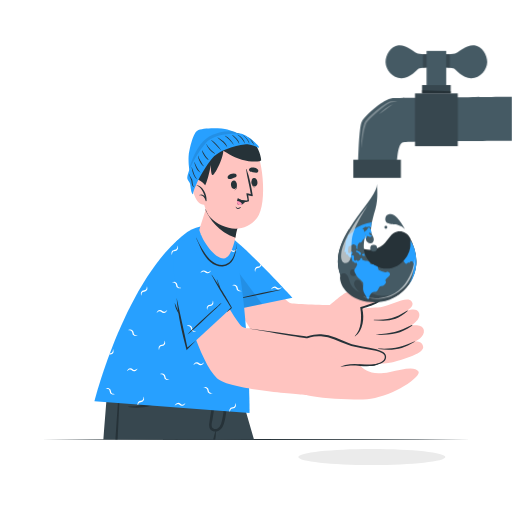
t = 0.00 s
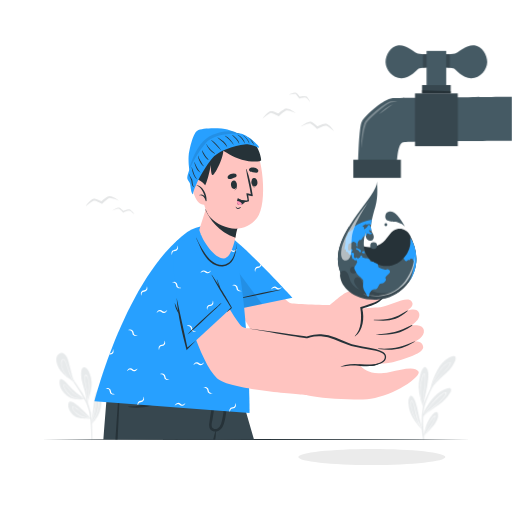
t = 0.19 s
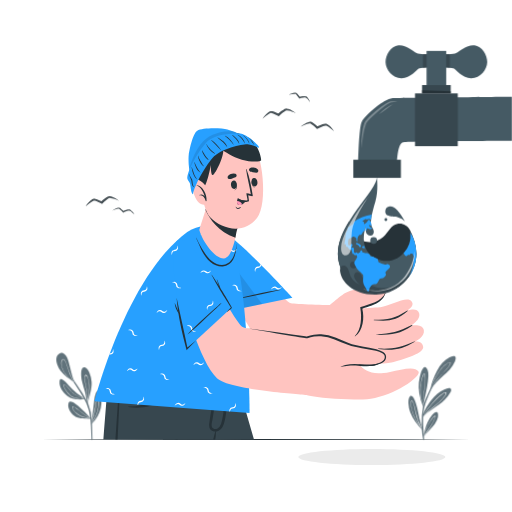
t = 0.56 s
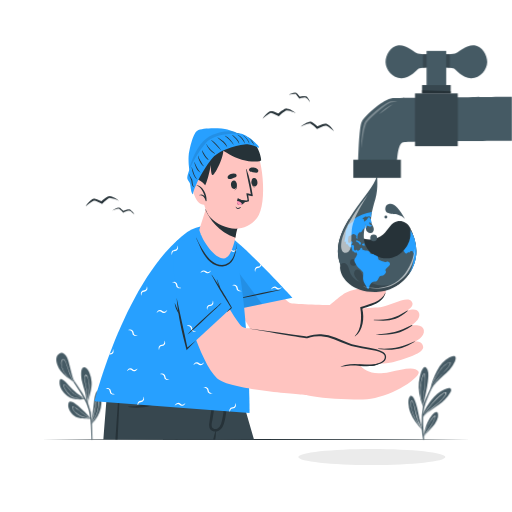
t = 0.75 s
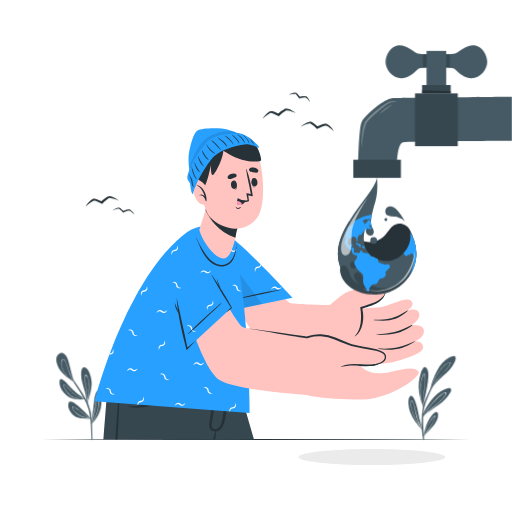
t = 0.94 s
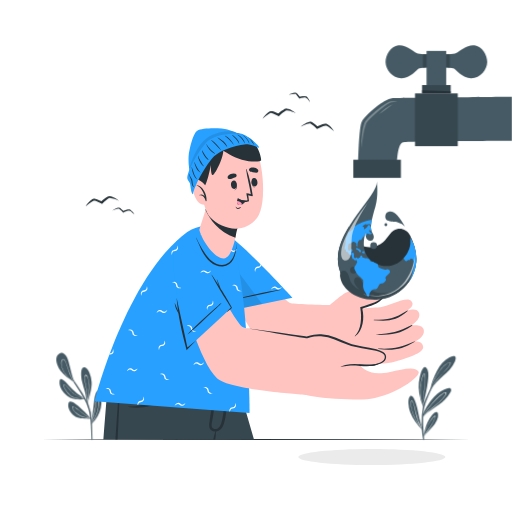
t = 1.31 s

The animated SVG that drew these frames (rendered in a browser with its animation timeline set to each time). Animation: 2 CSS @keyframes rules; one cycle of 1.50 s, repeats indefinitely.

<svg class="animated" id="freepik_stories-world-water-day" xmlns="http://www.w3.org/2000/svg" viewBox="0 0 500 500" version="1.1" xmlns:xlink="http://www.w3.org/1999/xlink" xmlns:svgjs="http://svgjs.com/svgjs"><style>svg#freepik_stories-world-water-day:not(.animated) .animable {opacity: 0;}svg#freepik_stories-world-water-day.animated #freepik--Plant--inject-39 {animation: 1s 1 forwards cubic-bezier(.36,-0.01,.5,1.38) fadeIn;animation-delay: 0s;}svg#freepik_stories-world-water-day.animated #freepik--drop-of-water--inject-39 {animation: 1.5s Infinite  linear floating;animation-delay: 0s;}svg#freepik_stories-world-water-day.animated #freepik--Birds--inject-39 {animation: 1s 1 forwards cubic-bezier(.36,-0.01,.5,1.38) fadeIn;animation-delay: 0s;}            @keyframes fadeIn {                0% {                    opacity: 0;                }                100% {                    opacity: 1;                }            }                    @keyframes floating {                0% {                    opacity: 1;                    transform: translateY(0px);                }                50% {                    transform: translateY(-10px);                }                100% {                    opacity: 1;                    transform: translateY(0px);                }            }        </style><g id="freepik--Shadow--inject-39" class="animable" style="transform-origin: 363.115px 446.285px;"><path d="M434.92,446.29c0,4.34-32.15,7.86-71.8,7.86s-71.81-3.52-71.81-7.86,32.15-7.87,71.81-7.87S434.92,441.94,434.92,446.29Z" style="fill: rgb(235, 235, 235); transform-origin: 363.115px 446.285px;" id="eltc1wnu1fnc8" class="animable"></path></g><g id="freepik--Plant--inject-39" class="animable" style="transform-origin: 249.993px 387.051px;"><path d="M82.66,389.94c-5.71.2-12.08.52-16.81-3.18-4.37-3.42-8.27-8.52-7.69-14.37.17-1.67.55-2.7,2.34-2,2.72,1.08,4.82,4.09,6.71,6.2a58.61,58.61,0,0,0,7.92,7.51c2,1.56,4.23,2.91,6.3,4.42l.78.57.29.22h.16a.28.28,0,0,1,.24.12.32.32,0,0,1-.24.48Z" style="fill: rgb(69, 90, 100); transform-origin: 70.5233px 380.108px;" id="el7rznxx1h46d" class="animable"></path><path d="M82.94,389.56c-5-.09-10.44.14-14.45-3.27a23.31,23.31,0,0,1-4.67-5.66c-.58-.95-2.32-3.77-1.6-4.89,1.31-2,7.29,6.24,8.12,7a24.6,24.6,0,0,0,11.09,5.76l.78.57a27.31,27.31,0,0,1-8.33-3.2c-3.57-2.12-5.55-5.26-8.34-8.2-.6-.64-2.42-2.77-3.1-1.44-.45.87,1.23,3.63,1.59,4.22a23.13,23.13,0,0,0,4.41,5.39c4,3.5,9.4,3.37,14.46,3.58A.3.3,0,0,1,82.94,389.56Z" style="fill: rgb(255, 255, 255); transform-origin: 72.4941px 382.494px;" id="elrwjjsmwi5d" class="animable"></path><path d="M85.81,393.42c0,.22-.09.44-.14.66v0a.19.19,0,0,1-.11.12.25.25,0,0,1-.3-.12.15.15,0,0,1,0-.13l0-.09.06-.2h0s0-.05,0-.07c-1-3.78-1.4-7.71-2.47-11.49-1-3.61-2.28-7.15-3-10.83-.46-2.33-2.07-14,3.06-12.53,2.28.65,3.84,3.94,4.7,5.91A23.89,23.89,0,0,1,89.48,373C89.86,380.14,87.25,386.61,85.81,393.42Z" style="fill: rgb(69, 90, 100); transform-origin: 84.3817px 376.413px;" id="el68qa2exr7jp" class="animable"></path><path d="M87.46,378.91a28.1,28.1,0,0,0-.83-7.91c-.23-.89-1.34-5.18-2.8-5.07-.93.06-1.09,1.91-1.17,2.52-.33,2.59.51,5.24,1,7.77a106,106,0,0,1,1.89,15.56c0,.33-.1.67-.13,1s-.07.55-.11.83a2.4,2.4,0,0,0,0,.28l0,.22a.24.24,0,0,0,.3.12l.09-.64c0,.18,0,.34,0,.52,0,0,0,0,0,0,0-.18.07-.36.1-.54l0-.12c0-.29,0-.58,0-.87A116.48,116.48,0,0,0,87.46,378.91Zm-1.74,11.77c-.14-3.06-.44-6.11-.88-9.13-.34-2.45-.8-4.86-1.32-7.27a25.17,25.17,0,0,1-.65-4.13c-.05-1.06.11-5,2.13-2.56,1.46,1.77,1.82,5.54,2,7.71a38.84,38.84,0,0,1-.14,7.23C86.58,385.26,86.13,388,85.72,390.68Z" style="fill: rgb(255, 255, 255); transform-origin: 85.0325px 380.087px;" id="el635spdjqwbc" class="animable"></path><path d="M88.89,409.09h0l-.21,0c-5.22-.26-12.18.23-16.52-3.23-3.21-2.55-6.36-7.6-5.35-11.87,1.15-4.83,7.67,1,9.39,2.36A159.59,159.59,0,0,1,89,408.83l.07.09v0C89.11,409,89,409.07,88.89,409.09Z" style="fill: rgb(69, 90, 100); transform-origin: 77.8482px 400.599px;" id="el2k0zja0o2qj" class="animable"></path><path d="M89.07,408.94l-.91-.56c-3.43-2.16-6.78-4.48-10-6.95-.82-.62-6.7-5.85-7.58-4-.53,1.13,1.41,3.43,2,4.21a16.15,16.15,0,0,0,4,3.55c3.48,2.17,7.71,2.63,11.65,3.68a5.54,5.54,0,0,1,.55.14l.1.06h0C89,409.07,89.11,409,89.07,408.94Zm-10.34-3a16.33,16.33,0,0,1-4.5-3.05c-.88-.83-4-4-3.15-5.24.44-.68.8-.32,1.63.09a9.4,9.4,0,0,1,1.11.64c.88.57,1.68,1.24,2.5,1.89,1.43,1.15,2.88,2.26,4.37,3.34,2.43,1.77,4.92,3.43,7.47,5C85,407.69,81.72,407.31,78.73,406Z" style="fill: rgb(255, 255, 255); transform-origin: 79.7838px 403.053px;" id="el3tgbcgfa4c4" class="animable"></path><path d="M98.43,398.33a31,31,0,0,1-9,15.64l-.1.06a.26.26,0,0,1-.27-.1.22.22,0,0,1,0-.3l.26-.27c.87-7.1,1.82-14.16,2.55-21.28.17-1.68,1.49-12.36,4.77-10.62,2,1.07,2.16,5.45,2.33,7.42A31.26,31.26,0,0,1,98.43,398.33Z" style="fill: rgb(69, 90, 100); transform-origin: 94.0558px 397.653px;" id="el5uij52ls35a" class="animable"></path><path d="M96.53,388.82c-.18-.6-.49-1.21-1.15-.79-1.27.79-1.78,5.82-2,7.21-.88,5.72-2.23,11.23-3.61,16.84-.12.47-.23.94-.35,1.42l-.32.43a.22.22,0,0,0,.27.09,1,1,0,0,1,0-.14l.43-.57h0A36.61,36.61,0,0,0,95,403.22a35,35,0,0,0,1.52-7C96.79,394,97.2,391,96.53,388.82Zm-6.7,24.1c-.06.1-.13.18-.2.28q.11-.29.18-.57a104.22,104.22,0,0,0,3.2-13c.38-2.24.62-4.5,1.08-6.72.19-.94.65-3.62,1.43-4.05s.76.61.84,1.21c.06.43.06,1.22.07,1.63A36,36,0,0,1,89.83,412.92Z" style="fill: rgb(255, 255, 255); transform-origin: 92.9968px 400.963px;" id="el0iijpais768v" class="animable"></path><path d="M90.34,429.28h-1l-.06-2.75c-.13-3.71-.28-7.42-.5-11.13-.12-2.12-.28-4.22-.5-6.3a1.48,1.48,0,0,1,0-.21c0-.17,0-.34-.07-.51a5.17,5.17,0,0,0-.07-.55,44.89,44.89,0,0,0-3.58-13.64c-.67-1.44-1.39-2.85-2.15-4.25l-.23-.4a.27.27,0,0,0-.06-.1c-.07-.15-.15-.28-.23-.42s-.11-.2-.18-.31c-2.41-4.25-5.18-8.31-7.8-12.41-.75-1.16-1.5-2.34-2.24-3.52a2.39,2.39,0,0,1-.13-.21c-.06-.08-.11-.17-.17-.26-3.29-5.2-6.53-10.44-9.95-15.54-.13-.18.18-.35.3-.17,2.31,3.39,4.7,6.71,7.08,10.06.31.44.62.9.94,1.34.63.88,1.25,1.76,1.87,2.65,1.24,1.77,2.46,3.54,3.66,5.34a149.41,149.41,0,0,1,9.61,15.55c.21.41.4.82.6,1.23s.25.52.35.77.28.6.41.9a48.1,48.1,0,0,1,3.51,16.45c0,.39.06.79.08,1.19,0,.17,0,.36,0,.55s0,.19,0,.29,0,.25,0,.38h0v.28c0,.34,0,.67.05,1,.15,3.71.25,7.42.33,11.12C90.25,426.91,90.3,428.09,90.34,429.28Z" style="fill: rgb(69, 90, 100); transform-origin: 75.8644px 392.902px;" id="elp8hz3kade2c" class="animable"></path><path d="M59.17,362.07c-2.86-3.84-6.53-11.78-2.31-15.9a4.48,4.48,0,0,1,6-.44c2.23,1.61,3.23,4.65,4,7.17,1.93,6.73,3.21,13.58,5.62,20.18,0,0,.2.56.26.7s-.17.2-.22.06l-.24-.64C67.65,369.9,62.56,366.63,59.17,362.07Z" style="fill: rgb(69, 90, 100); transform-origin: 63.8484px 359.35px;" id="ellbqlnn05b5" class="animable"></path><path d="M72.44,373.09l-.07-.11a48.77,48.77,0,0,1-2.68-5,97.62,97.62,0,0,1-4.11-11c-.46-1.44-2.51-8.51-5-5.69-1.07,1.19-.92,3.29-.75,4.74a17.86,17.86,0,0,0,2.2,6.62c2.27,4.08,5.79,7.17,9.49,9.92L72,373c0,.06.07.11.1.18l.07.11a.13.13,0,0,0,.06.05.17.17,0,0,0,.23-.09A.22.22,0,0,0,72.44,373.09Zm-1.12-.78a38,38,0,0,1-8-8.07,20.46,20.46,0,0,1-2.62-5.35,16.26,16.26,0,0,1-.56-2.6,10.92,10.92,0,0,1-.12-2c.05-1.45.65-3,1.51-3.19,1.06-.19,1.41.43,2.11,1.65a12.49,12.49,0,0,1,.63,1.27c.47,1.09.83,2.23,1.19,3.35.59,1.87,1.19,3.73,1.87,5.57.45,1.25.93,2.49,1.47,3.7a49.27,49.27,0,0,0,3.13,6.09Z" style="fill: rgb(255, 255, 255); transform-origin: 66.0885px 361.994px;" id="el4jdkezdqkjf" class="animable"></path><path d="M417.83,372.82c-.48,3.81-1.2,7.59-2,11.34-.43,2.14-.89,4.27-1.32,6.41-.48,2.35-1.18,4.74-.54,7.12h0a1.35,1.35,0,0,1,0,.33l0,0a.28.28,0,0,1-.49-.08,1.24,1.24,0,0,1,0-.16l0-.05a9.08,9.08,0,0,1-.82-2,50.46,50.46,0,0,1-1.9-5.51,48.24,48.24,0,0,1-1.85-11.76A40.16,40.16,0,0,1,410,367.93c.68-2.76,1.64-6.89,3.71-9,1.87-1.91,3.43,1.15,4,2.71C418.86,365.15,418.27,369.21,417.83,372.82Z" style="fill: rgb(69, 90, 100); transform-origin: 413.636px 378.227px;" id="elkovhfl6qv1n" class="animable"></path><path d="M414.41,364.73c-1.39,0-2.4,4.49-2.89,6.43a38.78,38.78,0,0,0-1.19,9.35,50.24,50.24,0,0,0,2.88,16.61c.07.21.14.44.22.65l0,.05a.83.83,0,0,0,0,.15.29.29,0,0,0,.5.09c-.09-.47-.16-.93-.22-1.4s-.09-.84-.12-1.26c-.38-4.56.28-9.22.85-13.75C415.19,376.34,416.26,364.74,414.41,364.73Zm-1,31.57c.07.62.17,1.23.29,1.83-.14-.44-.29-.88-.42-1.33a55.35,55.35,0,0,1-2.62-14.65,39.91,39.91,0,0,1,.61-8.38,37.84,37.84,0,0,1,1.08-4.38c.2-.6,1.21-4.36,2.06-4.17.61.13.75,3.51.76,3.58,0,.68,0,1.36,0,2,0,1.4-.11,2.8-.23,4.19-.26,3-.7,6-1.06,9A52.18,52.18,0,0,0,413.41,396.3Z" style="fill: rgb(255, 255, 255); transform-origin: 412.883px 381.449px;" id="el5153oy57r25" class="animable"></path><path d="M439.71,383.35c-2.55,5-6.85,8.79-11.28,12-2.38,1.75-4.84,3.39-7.26,5.08a39.67,39.67,0,0,0-6.27,4.82l-.24.26a10.59,10.59,0,0,0-1.3,1.79.14.14,0,0,1-.12.08,1.43,1.43,0,0,1-.08.22.05.05,0,0,1-.1,0l0-.25v0a.16.16,0,0,1,0-.19.59.59,0,0,0,0-.08,2,2,0,0,1,0-.24c.72-5.82,4.79-11.7,8.23-16.18s7.69-8.44,13-10.49c1.34-.51,4.38-1.93,5.73-.84S440.26,382.29,439.71,383.35Z" style="fill: rgb(69, 90, 100); transform-origin: 426.846px 393.289px;" id="elqh4yfs0v27" class="animable"></path><path d="M435.77,383.37c-1.21-1.21-4.78,1.78-5.67,2.48a59.7,59.7,0,0,0-7.39,7.18,53.21,53.21,0,0,0-9.43,13.65h0l-.12.16c0,.09,0,.17,0,.25a.3.3,0,0,0,0,.08.16.16,0,0,0,0,.2c.07-.07.12-.15.18-.21.44-.55.91-1.08,1.39-1.6l.24-.26a116.72,116.72,0,0,1,11-9.75,54.51,54.51,0,0,0,7.35-7.14C433.85,387.74,436.79,384.39,435.77,383.37ZM434.66,386c-3,5-8.23,8.64-12.66,12.28a60.4,60.4,0,0,0-8.4,8A56.7,56.7,0,0,1,422.32,394a76,76,0,0,1,6-6.17,30.15,30.15,0,0,1,3.64-2.91,11.88,11.88,0,0,1,2.46-1.33C436.11,383.11,435.17,385.18,434.66,386Z" style="fill: rgb(255, 255, 255); transform-origin: 424.554px 395.227px;" id="el6vxkchjh2rn" class="animable"></path><path d="M412.55,419.21a.28.28,0,0,1-.26.14l.07.09a.09.09,0,0,1,0,.13.08.08,0,0,1-.12,0c-4.72-4.8-9.26-10.63-11.61-17a26.37,26.37,0,0,1-1.69-8.37c-.05-2-.15-5.9,1.52-7.33,3.37-2.87,6.45,9.3,6.9,11.13.84,3.35,1.39,6.76,2.16,10.11.85,3.68,2,7.29,3.06,10.89A.23.23,0,0,1,412.55,419.21Z" style="fill: rgb(69, 90, 100); transform-origin: 405.756px 403.016px;" id="elg6mj8nvbl2n" class="animable"></path><path d="M412.55,419.2c-.18-.31-.36-.61-.53-.93A57,57,0,0,1,406,401.92a52,52,0,0,0-2.24-8.51c-.28-.67-1.12-3.27-2.23-2-.58.69-.1,5.6.13,6.87a35.76,35.76,0,0,0,2.74,8.36,59.22,59.22,0,0,0,7.73,12.55l.26.34a.09.09,0,0,0,0-.13l-.06-.08A.31.31,0,0,0,412.55,419.2Zm-6.84-10.45a41.73,41.73,0,0,1-3.24-8.11,30.34,30.34,0,0,1-.71-3.41,19.32,19.32,0,0,1-.23-2.72c0-2.22.2-2.8.57-2.88s.55.2,1.2,1.52a14.53,14.53,0,0,1,.95,2.71c.34,1.31.65,2.63.93,3.95.57,2.65,1.11,5.32,1.88,7.91a43.68,43.68,0,0,0,4.69,10.63A67.42,67.42,0,0,1,405.71,408.75Z" style="fill: rgb(255, 255, 255); transform-origin: 406.902px 405.298px;" id="elp46l23sk5vd" class="animable"></path><path d="M427.68,407.54a16.54,16.54,0,0,1-3.09,6.43c-2.8,3.87-6.38,7.08-9.44,10.74-.45.54-.9,1.1-1.33,1.67-.05.06-.4.87-.39.8s.05-.32.15-.84h0c.5-2.56,2.1-10.29,4.11-14.25a34.16,34.16,0,0,1,4.47-7c.86-1,2.9-3.1,4.43-2.64S427.92,406.31,427.68,407.54Z" style="fill: rgb(69, 90, 100); transform-origin: 420.637px 414.785px;" id="eler0scbcpwb" class="animable"></path><path d="M425.19,406c-1.64-1-5.86,6.52-6.43,7.5A47.56,47.56,0,0,0,414,425c-.14.45-.25.9-.37,1.36l-.16.84s.36-.73.4-.8l.22-.3,1.11-1.37c1.83-2.74,3.72-5.46,5.5-8.25a44.68,44.68,0,0,0,3.41-6.27C424.27,409.7,425.91,406.42,425.19,406Zm-.47,2.12c-2.33,6.56-7.08,11.73-10.71,17.56l-.18.28.15-.51a54.79,54.79,0,0,1,3.85-9.58,53.57,53.57,0,0,1,3.24-5.4,26.65,26.65,0,0,1,2-2.81c.34-.37,1.3-1.35,1.63-1.19S424.87,407.67,424.72,408.1Z" style="fill: rgb(255, 255, 255); transform-origin: 419.421px 416.554px;" id="eln7pjvotnf1f" class="animable"></path><path d="M444.13,353.39c-4.87,11.18-17.64,16.39-23.18,27.17,0,0,0,0,0,.05-.17.33-.33.66-.49,1a.22.22,0,0,1-.37.06.16.16,0,0,1,0-.18l.12-.25c.86-6.72,3.62-13.64,6.83-19.57,2.8-5.16,6.63-10,11.93-12.69,1.31-.67,3.86-2.09,5.32-1S444.73,352,444.13,353.39Z" style="fill: rgb(69, 90, 100); transform-origin: 432.551px 364.664px;" id="elv8hw4hpybor" class="animable"></path><path d="M439.75,353.87c-.62-.46-1.56.09-2.09.37a18.66,18.66,0,0,0-3.69,2.52,30.7,30.7,0,0,0-5.89,7,63.33,63.33,0,0,0-6.95,14.07c-.37,1.12-.69,2.25-1,3.41,0,.14-.06.28-.1.42a.23.23,0,0,0,.37-.05c.15-.34.31-.65.46-1l.05-.09a37.15,37.15,0,0,1,3.47-6.37,87,87,0,0,1,7.29-8.64C432.7,364.44,441.89,355.43,439.75,353.87Zm-.78,2.58c-1.48,2.63-3.77,4.78-5.78,7s-4.06,4.49-6,6.77a42.19,42.19,0,0,0-4.26,5.82,32.86,32.86,0,0,0-2.67,5.38,46,46,0,0,1,1.91-5.59s0,0,0-.07a83.37,83.37,0,0,1,4.72-9.4.67.67,0,0,0,.06-.12,38.73,38.73,0,0,1,5.39-7.51,21.67,21.67,0,0,1,3.83-3.26c1.6-1,3-1.71,3.4-1.2S439.41,355.68,439,356.45Z" style="fill: rgb(255, 255, 255); transform-origin: 430.051px 367.712px;" id="elxrg5yqqayyd" class="animable"></path><path d="M427.13,366.49c-1.46,3.16-2.86,6.35-4.24,9.56-.66,1.5-1.3,3-1.94,4.5l-.05.09-.69,1.63c-2.11,4.91-4.43,9.93-5.72,15.13a45,45,0,0,0-1.16,8.4c0,.29,0,.58-.05.88h0c0,.16,0,.32,0,.48a2.44,2.44,0,0,0,0,.27c-.09,2.45-.05,4.91,0,7.3.07,3.34.35,6.65.67,10a1.5,1.5,0,0,0,0,.29c0,.15,0,.3,0,.45l0,.23,0,.42c.11,1.07.21,2.13.29,3.2h-1a64.55,64.55,0,0,1-1.23-9.84,1.55,1.55,0,0,1,0-.21q0-.48-.06-1c0-.4,0-.79,0-1.19,0-1-.06-1.9-.08-2.84a70.08,70.08,0,0,1,1.17-16.49c0-.15.07-.29.11-.44a.65.65,0,0,1,0-.19c0-.1,0-.21.07-.32l.13-.5c.08-.3.17-.6.26-.9l.08-.26a107.47,107.47,0,0,1,5.62-13.58c.37-.8.75-1.6,1.13-2.4l.63-1.32,1-2s0,0,0-.07c1.56-3.14,3.18-6.25,4.72-9.4C427,366.23,427.2,366.34,427.13,366.49Z" style="fill: rgb(69, 90, 100); transform-origin: 419.468px 397.813px;" id="elsbfpx4nj2o" class="animable"></path></g><g id="freepik--Table--inject-39" class="animable" style="transform-origin: 249.995px 429.28px;"><polygon points="459.39 429.28 407.05 429.52 354.7 429.61 250 429.78 145.3 429.61 92.95 429.53 40.6 429.28 92.95 429.04 145.3 428.95 250 428.78 354.7 428.95 407.05 429.04 459.39 429.28" style="fill: rgb(38, 50, 56); transform-origin: 249.995px 429.28px;" id="el959gdwwyefl" class="animable"></polygon></g><g id="freepik--Character--inject-39" class="animable" style="transform-origin: 253.097px 277.327px;"><path d="M210,251.72c10.83,29.52,38.87,86.77,59.69,95.46,17.67,7.37,59.84,8.27,72.43,7.72,6.66-.29-5-56.93-12.12-56.81-7.31.12-40.67-.86-45.9-1.86s-33.88-36.27-51.73-55C209.84,217.71,201.1,227.54,210,251.72Z" style="fill: rgb(255, 196, 192); transform-origin: 275.336px 291.415px;" id="elv4nzdjbikph" class="animable"></path><path d="M333.63,354.45c6.72.74,38.23,1.62,46.93-.13s33.37-8.62,32.7-15.42-8.05-5.36-8.05-5.36,10-4.55,8.66-11.33-12.7-4.18-12.7-4.18,9.88-5.42,8.11-12.09-12.82-2.13-12.82-2.13,9.27-4.53,5.5-9.42c-4.54-5.87-20.69,4.41-30.44,5.63-2.22.28-45.28,2.4-45.28,2.4Z" style="fill: rgb(255, 196, 192); transform-origin: 370.117px 323.966px;" id="el8boll3z5nbq" class="animable"></path><path d="M397.42,303.44c-11.89,7.53-18.4,8.77-32.26,8.79-.27,0-.33.4-.05.43,13.58,1.21,22,.84,32.7-8.67C398.34,303.53,398,303.08,397.42,303.44Z" style="fill: rgb(38, 50, 56); transform-origin: 381.5px 308.232px;" id="elty1mncz7w0g" class="animable"></path><path d="M402.1,317.41c-13,6.75-20.08,8.15-34.59,9.25-.21,0-.2.36,0,.36,14.33.12,22.69-.45,34.83-8.9C402.89,317.74,402.7,317.1,402.1,317.41Z" style="fill: rgb(38, 50, 56); transform-origin: 385.011px 322.18px;" id="elbl5gwsnemcd" class="animable"></path><path d="M404.47,333.57c-13.09,5.62-20.75,7.49-35,6.74a.26.26,0,0,0-.05.52c14.43,2.18,24-.09,35.16-6.85C405.36,333.52,405.29,333.21,404.47,333.57Z" style="fill: rgb(38, 50, 56); transform-origin: 387.155px 337.522px;" id="elu45ot2on0x" class="animable"></path><path d="M317.39,302.27s12.9-12,19.73-16.06,37.83-9.71,39.44-3.08c2.07,8.55-15.18,15.35-24.06,17.57,0,0,4.81,19.79-6.52,27.35S317.39,302.27,317.39,302.27Z" style="fill: rgb(255, 196, 192); transform-origin: 347.06px 304.623px;" id="elpl3xumgv4zo" class="animable"></path><path d="M376.36,285.67c-3.74,9.16-15.59,11.33-24.05,14.13a.82.82,0,0,0-.44,1.27c1.47,8.42,1.08,20.74-5.34,27.09a.2.2,0,0,0,.26.31c7.81-5.87,9.18-17.94,7-27.07,8.72-2.74,20.5-5.43,22.67-15.7C376.46,285.64,376.38,285.61,376.36,285.67Z" style="fill: rgb(38, 50, 56); transform-origin: 361.46px 307.077px;" id="elv6zu9gtd3we" class="animable"></path><path d="M228,302.72l57.53-12s-40.5-44.51-60.72-59.87c-21.07-16-30.37-12.62-18.24,20.26C218.79,284.2,228,302.72,228,302.72Z" style="fill: rgb(39, 160, 255); transform-origin: 243.354px 262.14px;" id="elgz3zagngzck" class="animable"></path><path d="M234.54,283.83a3,3,0,0,1-1.29-.45,2.42,2.42,0,0,1-1.12-2.13,3.32,3.32,0,0,0-2.09-3,3.39,3.39,0,0,0-1.74-.1,15.33,15.33,0,0,0-1.61.33c.55.12,1.06.19,1.61.29a3.42,3.42,0,0,1,1.32.41,2.48,2.48,0,0,1,1.18,2.07,3.25,3.25,0,0,0,2,3,3,3,0,0,0,1.74.19c.55-.13,1.06-.19,1.58-.32A11.63,11.63,0,0,0,234.54,283.83ZM203.5,234a2.77,2.77,0,0,1-1.33-.45,2.55,2.55,0,0,1-.66-.65c.07.51.15,1.05.26,1.61a3.25,3.25,0,0,0,1.73.14,12.54,12.54,0,0,0,1.57-.33A14.57,14.57,0,0,0,203.5,234Zm50.9,24a3,3,0,0,1-.39,1.17,2.41,2.41,0,0,1-2.06,1.2,3.19,3.19,0,0,0-3,2,2.55,2.55,0,0,0-.16,1.73c.09.54.16,1.06.28,1.57a13.23,13.23,0,0,0,.33-1.57,3,3,0,0,1,.45-1.29A2.39,2.39,0,0,1,252,261.7a3.26,3.26,0,0,0,3-2.09,2.69,2.69,0,0,0,.16-.89ZM230,244.12a2.88,2.88,0,0,1-1.23.6,2.37,2.37,0,0,1-2.28-.7,3.28,3.28,0,0,0-3.57-.61,3.07,3.07,0,0,0-1.32,1.16c-.3.45-.64.87-.9,1.35.48-.29.9-.61,1.35-.9a2.59,2.59,0,0,1,1.22-.64,2.42,2.42,0,0,1,2.32.57,3.17,3.17,0,0,0,3.5.74,3.22,3.22,0,0,0,1.39-1.12c.29-.45.61-.87.87-1.36C230.83,243.51,230.41,243.83,230,244.12Zm43.85,36.78a2.76,2.76,0,0,1-1.22.61,2.37,2.37,0,0,1-2.28-.7,3.29,3.29,0,0,0-3.57-.61,3.07,3.07,0,0,0-1.32,1.16c-.3.45-.64.87-.91,1.35.49-.29.91-.61,1.36-.9a2.54,2.54,0,0,1,1.22-.64,2.43,2.43,0,0,1,2.32.57,3.17,3.17,0,0,0,3.5.74,3.22,3.22,0,0,0,1.39-1.12c.29-.46.61-.88.87-1.36C274.69,280.3,274.27,280.62,273.81,280.9Z" style="fill: rgb(255, 255, 255); transform-origin: 238.36px 258.696px;" id="ellptmnu75zg" class="animable"></path><path d="M229.84,292c1.34-.45,2.74-.7,4.11-1l4.22-1c2.85-.67,5.71-1.29,8.57-1.9,5.72-1.21,11.44-2.44,17.18-3.56,1.58-.3,3.16-.6,4.74-.87s3.36-.44,5-.72c.11,0,.12.14,0,.16-1.4.34-2.79.8-4.19,1.15s-2.89.7-4.35,1q-4.28.95-8.58,1.83c-5.64,1.15-11.28,2.32-16.95,3.35l-4.74.85c-1.66.3-3.33.7-5,.85C229.8,292.17,229.75,292,229.84,292Z" style="fill: rgb(38, 50, 56); transform-origin: 251.768px 287.547px;" id="elxa3mibsfazn" class="animable"></path><g id="elyd2qrrt89p"><path d="M255.93,296.91,228,302.72s-9.23-18.52-21.44-51.6c-5.14-14-6.43-22.59-4.59-26.69Z" style="opacity: 0.1; transform-origin: 228.553px 263.575px;" class="animable"></path></g><path d="M248,429.28H159.13c-.73-2.86-1.44-5.68-2.15-8.45-.81-3.18-1.61-6.29-2.37-9.32-.17-.67-.35-1.35-.52-2l-1.72-6.78c-.34-1.34-.68-2.65-1-4s-.67-2.63-1-3.9c-.09-.34-.17-.68-.26-1l-.27-1.09c-.11-.45-.22-.88-.33-1.31v0c-.13-.46-.24-.91-.35-1.36-.23-.85-.44-1.7-.64-2.52-.32-1.22-.62-2.41-.92-3.57-.12-.5-.26-1-.38-1.51-.21-.81-.42-1.59-.61-2.37l-.38-1.52c-.53-2-1-3.95-1.46-5.74-.13-.47-.24-.94-.36-1.39-.19-.77-.39-1.52-.57-2.24-.12-.45-.23-.88-.33-1.31-.4-1.53-.76-2.93-1.06-4.16-.09-.32-.17-.64-.25-.94-.2-.81-.39-1.53-.55-2.17-.07-.26-.12-.51-.19-.74s-.13-.49-.18-.7-.08-.32-.12-.45-.11-.43-.15-.61-.05-.19-.07-.27c-.14-.53-.2-.8-.2-.8h86.46s2.84,9.81,7.4,25.64c.92,3.22,1.93,6.7,3,10.39C240.61,403.64,244.15,416,248,429.28Z" style="fill: rgb(55, 71, 79); transform-origin: 194.37px 393.17px;" id="elgonuowh774" class="animable"></path><path d="M173.67,429.28h-2.21q-4.94-20.41-9.56-40.9-1.11-5-2.21-10c-.06-.31-.13-.62-.2-.93a.13.13,0,0,1,.26-.07l.09.3q1.5,5.35,3,10.73Q168.45,408.79,173.67,429.28Z" style="fill: rgb(38, 50, 56); transform-origin: 166.578px 403.28px;" id="els551sliswne" class="animable"></path><path d="M224.38,357.06l-3.81,19.1-3.13,15.67-5.33,26.7-.55,2.73-.91,4.56-.69,3.46H159.12c-.72-2.87-1.44-5.69-2.14-8.45-.81-3.18-1.61-6.29-2.37-9.32-.17-.67-.35-1.35-.52-2l-1.72-6.78c-.34-1.34-.68-2.65-1-4s-.67-2.63-1-3.9c-.09-.34-.17-.68-.26-1l-.27-1.09c-.11-.45-.22-.88-.33-1.31v0c-.13-.46-.24-.91-.35-1.36-.23-.85-.44-1.7-.64-2.52-.32-1.22-.62-2.41-.92-3.57-.13-.52-.26-1-.38-1.51-.21-.81-.42-1.59-.61-2.37l-.38-1.52c-.53-2-1-3.95-1.46-5.74-.13-.47-.24-.94-.36-1.39-.19-.77-.39-1.52-.57-2.24-.12-.45-.23-.88-.33-1.31-.4-1.53-.76-2.93-1.06-4.16-.09-.32-.17-.64-.25-.94-.2-.81-.39-1.53-.55-2.17-.07-.26-.12-.51-.19-.74s-.13-.49-.18-.7-.08-.32-.12-.45-.11-.43-.15-.61-.05-.19-.07-.27c-.14-.53-.2-.8-.2-.8Z" style="fill: rgb(38, 50, 56); transform-origin: 182.56px 393.17px;" id="elzy5p5puewac" class="animable"></path><path d="M224.39,357v0c0,.47-.36,5.63-1.19,13.49-.24,2.3-.52,4.82-.84,7.52-.51,4.27-1.14,9-1.92,13.95-1.33,8.68-3.06,18.14-5.31,27.4-.8,3.33-1.68,6.63-2.61,9.86l-111.61,0c1.32-17,2.53-32.39,3.48-44.52,1.34-17.06,2.2-27.74,2.2-27.74l101.23,0Z" style="fill: rgb(55, 71, 79); transform-origin: 162.65px 393.09px;" id="elv01ug9kebci" class="animable"></path><path d="M224.16,367.28c-.13,4-.3,8-.55,12-.27,4.31-.67,8.61-1.23,12.91,0,.16,0,.32-.06.48-.53,4-1.12,8-1.81,12.05-.64,3.74-1.11,7.77-2.77,11.22a11,11,0,0,1-2.61,3.53,7.69,7.69,0,0,1-3.57,1.84,4.8,4.8,0,0,1-.66.12h-.19a.25.25,0,0,1,.12.23c-.05,1.34,0,2.7-.16,4,0,.06,0,.11,0,.17-.14,1.16-.35,2.31-.56,3.46h-1.92s0,0,0-.07c.33-1.26.62-2.53.93-3.81s.77-2.56,1.07-3.88a.27.27,0,0,1,.09-.12,5.94,5.94,0,0,1-5.76-3.62,10.33,10.33,0,0,1-.09-5.24c.35-2.29.68-4.57,1-6.86.65-4.19,1.5-8.35,2.24-12.52.11-.63.23-1.28.34-1.91,1.5-8.49,3.06-17,4.94-25.41.07-.35.15-.7.23-1s.42-.17.4.06c-.05.56-.11,1.13-.18,1.7-.33,3.23-.71,6.45-1.16,9.65-.54,3.78-.91,7.57-1.44,11.34-.18,1.28-.36,2.57-.55,3.85-.87,6.2-1.77,12.4-2.83,18.58-.49,2.87-2.28,8,1.85,8.91a4.27,4.27,0,0,0,2.8-.35,8.77,8.77,0,0,0,3.84-4.85c1.17-3.29,1.59-6.92,2.2-10.34q1-5.67,1.8-11.35v0q1-7.1,2.11-14.19l1.14-7.23.54-3.34C223.79,367,224.16,367,224.16,367.28Z" style="fill: rgb(38, 50, 56); transform-origin: 214.148px 396.983px;" id="ely8maxjtr6eo" class="animable"></path><path d="M125.4,397a56.58,56.58,0,0,0,13.76-1.85c2.08-.54,4.13-1.2,6.16-1.87a16,16,0,0,0,5.56-2.79c3.13-2.7,4.59-6.95,5.94-10.72a101.25,101.25,0,0,0,3.61-13c0-.22.37-.15.38.06a50.62,50.62,0,0,1-1.88,14.78c-1.12,4.08-2.63,8.64-5.93,11.5-3.47,3-8.18,4.06-12.62,4.61a57.94,57.94,0,0,1-15-.21A.25.25,0,0,1,125.4,397Z" style="fill: rgb(38, 50, 56); transform-origin: 142.978px 382.372px;" id="elh1rq8dmh45a" class="animable"></path><path d="M117.66,366.83q-.36,9.38-.78,18.75-1,21.85-2.11,43.7h-2.09q1.42-21.9,3-43.77.7-9.35,1.42-18.69A.27.27,0,0,1,117.66,366.83Z" style="fill: rgb(38, 50, 56); transform-origin: 115.17px 397.912px;" id="el2rlipduqmxy" class="animable"></path><path d="M243.61,403.25,92.2,391.77s30.46-120.72,90.61-165.1c15.37-11.34,32.2-4.06,39.78,4.41C241.83,252.61,244.06,402.77,243.61,403.25Z" style="fill: rgb(39, 160, 255); transform-origin: 167.93px 312.048px;" id="elw2uxsvma3t" class="animable"></path><path d="M175.59,280.86a2.88,2.88,0,0,1-1.29-.45,2.38,2.38,0,0,1-1.12-2.13,3.12,3.12,0,0,0-3.84-3,15.09,15.09,0,0,0-1.6.32c.54.13,1.06.19,1.6.3a3.26,3.26,0,0,1,1.33.41,2.48,2.48,0,0,1,1.18,2.06,3.26,3.26,0,0,0,2,3,3.11,3.11,0,0,0,1.74.19c.55-.13,1.06-.19,1.57-.33A12.83,12.83,0,0,0,175.59,280.86Zm58.95,3a3,3,0,0,1-1.29-.45,2.42,2.42,0,0,1-1.12-2.13,3.32,3.32,0,0,0-2.09-3,3.39,3.39,0,0,0-1.74-.1,15.33,15.33,0,0,0-1.61.33c.55.12,1.06.19,1.61.29a3.42,3.42,0,0,1,1.32.41,2.48,2.48,0,0,1,1.18,2.07,3.25,3.25,0,0,0,2,3,3,3,0,0,0,1.74.19c.55-.13,1.06-.19,1.58-.32A11.63,11.63,0,0,0,234.54,283.83ZM206.2,383.77a2.87,2.87,0,0,1-1.31-.45,2.46,2.46,0,0,1-1.14-2.13,3.21,3.21,0,0,0-2.09-3,3.32,3.32,0,0,0-1.73-.1c-.51.1-1.06.17-1.57.3a12.44,12.44,0,0,0,1.57.31,3.43,3.43,0,0,1,1.31.42,2.44,2.44,0,0,1,1.23,2.06,3.17,3.17,0,0,0,2,3,3,3,0,0,0,1.77.2c.51-.12,1-.2,1.58-.32C207.23,383.93,206.71,383.87,206.2,383.77ZM203.5,234a2.77,2.77,0,0,1-1.33-.45,2.56,2.56,0,0,1-1.12-2.12,3.14,3.14,0,0,0-2.06-2.93,3,3,0,0,0-1.77-.13c-.52.1-1.06.17-1.58.32.52.13,1.06.19,1.58.33a3.1,3.1,0,0,1,1.32.39,2.47,2.47,0,0,1,1.22,2.05,3.31,3.31,0,0,0,2,3,3.25,3.25,0,0,0,1.78.16,12.54,12.54,0,0,0,1.57-.33A14.57,14.57,0,0,0,203.5,234ZM164,370.52a3.27,3.27,0,0,1-1.32-.44,2.46,2.46,0,0,1-1.12-2.13,3.24,3.24,0,0,0-2.09-3,3.42,3.42,0,0,0-1.75-.13c-.54.13-1.06.19-1.57.33a13.21,13.21,0,0,0,1.57.31,2.83,2.83,0,0,1,1.33.42,2.46,2.46,0,0,1,1.22,2.06,3.18,3.18,0,0,0,2,3,3.08,3.08,0,0,0,1.76.17c.52-.1,1-.17,1.58-.33C165,370.69,164.5,370.62,164,370.52Zm-53.21,14.09a3.27,3.27,0,0,1-1.32-.44,2.49,2.49,0,0,1-1.12-2.13,3.22,3.22,0,0,0-2.09-3,3.39,3.39,0,0,0-1.74-.13c-.55.13-1.06.19-1.58.33a11.62,11.62,0,0,0,1.58.31,2.94,2.94,0,0,1,1.32.42,2.47,2.47,0,0,1,1.23,2.06,3.17,3.17,0,0,0,2,3,3.09,3.09,0,0,0,1.76.17,13.93,13.93,0,0,0,1.58-.33C111.8,384.78,111.29,384.72,110.77,384.61Zm79.38-61.24a3.12,3.12,0,0,1-1.29-.42,2.44,2.44,0,0,1-1.12-2.12,3.26,3.26,0,0,0-2.09-3,2.93,2.93,0,0,0-1.74-.13c-.55.13-1.06.19-1.61.32a11.46,11.46,0,0,0,1.61.32,3.25,3.25,0,0,1,1.32.39,2.47,2.47,0,0,1,1.19,2.06,3.28,3.28,0,0,0,2,3,2.93,2.93,0,0,0,1.74.16,15.22,15.22,0,0,0,1.61-.31C191.21,323.56,190.7,323.5,190.15,323.37Zm40.13,29.69a2.68,2.68,0,0,1-1.29-.45,2.4,2.4,0,0,1-1.13-2.12,3.26,3.26,0,0,0-2.09-3,3.47,3.47,0,0,0-1.77-.09c-.51.09-1,.16-1.57.28A13.77,13.77,0,0,0,224,348a3,3,0,0,1,1.35.42,2.41,2.41,0,0,1,1.19,2.06,3.25,3.25,0,0,0,2,3,3.1,3.1,0,0,0,1.78.19c.54-.13,1.06-.19,1.57-.32A10.16,10.16,0,0,0,230.28,353.06Zm-97.4-25.52a2.65,2.65,0,0,1-1.3-.45,2.41,2.41,0,0,1-1.12-2.12,3.25,3.25,0,0,0-2.09-3,3.49,3.49,0,0,0-1.77-.1c-.52.1-1,.16-1.58.29a13.83,13.83,0,0,0,1.58.32,3.07,3.07,0,0,1,1.35.42,2.41,2.41,0,0,1,1.19,2.06,3.25,3.25,0,0,0,2,3,3.1,3.1,0,0,0,1.78.19c.54-.13,1.06-.19,1.57-.32A11.49,11.49,0,0,0,132.88,327.54Zm94.46-5.76a3.9,3.9,0,0,1-1.23.68,2.5,2.5,0,0,1-2.32-.62,3.25,3.25,0,0,0-3.51-.73,3,3,0,0,0-1.37,1.12c-.3.45-.62.87-.91,1.35.49-.29.91-.61,1.36-.9a3.25,3.25,0,0,1,1.22-.61,2.6,2.6,0,0,1,2.32.7,3.24,3.24,0,0,0,3.57.62,3.4,3.4,0,0,0,1.32-1.16c.28-.45.61-.86.86-1.35C228.2,321.17,227.79,321.49,227.34,321.78ZM173.7,241.41c-.1-.55-.17-1.07-.29-1.58a15.21,15.21,0,0,0-.33,1.58,3.21,3.21,0,0,1-.41,1.32,2.4,2.4,0,0,1-2.06,1.19,3.29,3.29,0,0,0-3,2,3.18,3.18,0,0,0-.19,1.76c.13.52.19,1,.33,1.58.16-.55.22-1.06.32-1.58a2.69,2.69,0,0,1,.45-1.31,2.45,2.45,0,0,1,2.13-1.13,3.22,3.22,0,0,0,2.95-2.09A3.16,3.16,0,0,0,173.7,241.41ZM161.15,334.1a13.22,13.22,0,0,0-.32-1.57c-.12.51-.2,1-.32,1.57a3.16,3.16,0,0,1-.39,1.32,2.39,2.39,0,0,1-2.06,1.19,3.32,3.32,0,0,0-3,2,3.37,3.37,0,0,0-.16,1.74,15,15,0,0,0,.31,1.6,11.37,11.37,0,0,0,.33-1.6,2.73,2.73,0,0,1,.45-1.29,2.39,2.39,0,0,1,2.12-1.13,3.29,3.29,0,0,0,3-2.09A3.16,3.16,0,0,0,161.15,334.1ZM143.8,281a12.83,12.83,0,0,0-.31-1.57c-.13.51-.2,1-.33,1.57a3.06,3.06,0,0,1-.39,1.32,2.38,2.38,0,0,1-2.05,1.19,3.34,3.34,0,0,0-3,2,3.42,3.42,0,0,0-.16,1.75,15.09,15.09,0,0,0,.32,1.6,13,13,0,0,0,.33-1.6,2.59,2.59,0,0,1,.45-1.29,2.39,2.39,0,0,1,2.12-1.13,3.29,3.29,0,0,0,3-2.09A3.07,3.07,0,0,0,143.8,281Zm86.46,114.13a13.39,13.39,0,0,0-.32-1.58c-.12.52-.2,1-.32,1.58a3.25,3.25,0,0,1-.39,1.32,2.41,2.41,0,0,1-2.06,1.19,3.31,3.31,0,0,0-3,2,3.39,3.39,0,0,0-.16,1.74c0,.13,0,.27.07.4l.5,0c0-.15.05-.29.07-.44a2.77,2.77,0,0,1,.45-1.29A2.41,2.41,0,0,1,227.2,399a3.29,3.29,0,0,0,3-2.09A3.17,3.17,0,0,0,230.26,395.13ZM208.22,295c-.13-.52-.19-1-.32-1.58a13.83,13.83,0,0,0-.32,1.58,3.21,3.21,0,0,1-.42,1.35,2.4,2.4,0,0,1-2.06,1.2,3.17,3.17,0,0,0-3,2,2.69,2.69,0,0,0-.16,1.73c.1.55.16,1.06.29,1.58a13.39,13.39,0,0,0,.32-1.58A3.3,3.3,0,0,1,203,300a2.41,2.41,0,0,1,2.12-1.12,3.25,3.25,0,0,0,3-2.09A3.74,3.74,0,0,0,208.22,295Zm-67.6,93.88c-.12-.55-.19-1.06-.32-1.57a12.83,12.83,0,0,0-.32,1.57,2.71,2.71,0,0,1-.42,1.32,2.34,2.34,0,0,1-2.05,1.19,3.29,3.29,0,0,0-3,2,3,3,0,0,0-.19,1.6l0,.18c0,.08,0,.18.05.26l.53,0c0-.08,0-.16.07-.24a.5.5,0,0,1,0-.12,2.52,2.52,0,0,1,.4-1.2,2.39,2.39,0,0,1,2.12-1.13,3.21,3.21,0,0,0,3-2.09A3.27,3.27,0,0,0,140.62,388.86ZM110.77,342.5c-.12-.55-.19-1.06-.32-1.58a13.39,13.39,0,0,0-.32,1.58,2.75,2.75,0,0,1-.42,1.32,2.34,2.34,0,0,1-2,1.19,2.31,2.31,0,0,0-.37,0l-.54,1.45a2.27,2.27,0,0,1,.94-.16,3.21,3.21,0,0,0,3-2.09A3.27,3.27,0,0,0,110.77,342.5Zm93.88-77.41a3,3,0,0,1-1.23.61,2.4,2.4,0,0,1-2.28-.71,3.27,3.27,0,0,0-3.56-.61,3.16,3.16,0,0,0-1.33,1.16c-.29.45-.64.87-.9,1.35.48-.29.9-.61,1.35-.9a2.59,2.59,0,0,1,1.22-.64,2.4,2.4,0,0,1,2.32.58,3.17,3.17,0,0,0,3.51.73,3.14,3.14,0,0,0,1.38-1.12c.3-.45.61-.87.88-1.36C205.52,264.48,205.1,264.8,204.65,265.09ZM229,244.64l-.3.08a2.37,2.37,0,0,1-2.28-.7,3.28,3.28,0,0,0-3.57-.61,3.07,3.07,0,0,0-1.32,1.16c-.3.45-.64.87-.9,1.35.48-.29.9-.61,1.35-.9a2.59,2.59,0,0,1,1.22-.64,2.42,2.42,0,0,1,2.32.57,3.17,3.17,0,0,0,3.5.74,1.23,1.23,0,0,0,.26-.12C229.22,245.26,229.13,245,229,244.64Zm-67,59.09a2.47,2.47,0,0,1-1.22.61,2.38,2.38,0,0,1-2.29-.7,3.25,3.25,0,0,0-3.57-.61,3.05,3.05,0,0,0-1.32,1.15c-.28.45-.64.87-.9,1.36.48-.3.9-.62,1.35-.91a2.76,2.76,0,0,1,1.23-.64,2.39,2.39,0,0,1,2.31.58,3.17,3.17,0,0,0,3.5.74,3.24,3.24,0,0,0,1.39-1.13c.29-.45.61-.87.87-1.35C162.86,303.12,162.44,303.44,162,303.73ZM133.1,360.65a2.61,2.61,0,0,1-3.54-.07,3.18,3.18,0,0,0-3.54-.64,3.44,3.44,0,0,0-1.32,1.15,12.39,12.39,0,0,0-.91,1.36,11.11,11.11,0,0,0,1.36-.91,2.89,2.89,0,0,1,1.22-.64,2.46,2.46,0,0,1,2.29.61,3.27,3.27,0,0,0,3.53.75,3.34,3.34,0,0,0,1.36-1.13c.28-.45.64-.87.9-1.35C134,360,133.55,360.36,133.1,360.65Zm46.65,33.77a2.61,2.61,0,0,1-3.54-.07,3.19,3.19,0,0,0-3.54-.64,3.52,3.52,0,0,0-1.32,1.15,12.78,12.78,0,0,0-.9,1.36,11.73,11.73,0,0,0,1.35-.9,2.68,2.68,0,0,1,1.22-.64,2.46,2.46,0,0,1,2.29.6,3.27,3.27,0,0,0,3.53.75,3.32,3.32,0,0,0,1.36-1.12c.28-.45.64-.87.9-1.36C180.62,393.8,180.2,394.13,179.75,394.42ZM198,354.77a2.89,2.89,0,0,1-1.26.61,2.49,2.49,0,0,1-2.28-.7,3.16,3.16,0,0,0-3.58-.62,3.23,3.23,0,0,0-1.31,1.16c-.3.42-.61.83-.91,1.32a12.31,12.31,0,0,0,1.36-.9,4.41,4.41,0,0,1,1.22-.65,2.5,2.5,0,0,1,2.32.62,3.15,3.15,0,0,0,4.89-.39c.28-.45.61-.87.86-1.35C198.9,354.13,198.49,354.45,198,354.77Zm45,18.3a2.56,2.56,0,0,1-1.22-.68,3.2,3.2,0,0,0-3.54-.61,2.89,2.89,0,0,0-1.32,1.15,12.31,12.31,0,0,0-.9,1.36c.48-.3.9-.61,1.35-.91a3.18,3.18,0,0,1,1.23-.67,2.4,2.4,0,0,1,2.28.61,3.39,3.39,0,0,0,2.16,1C243.05,373.88,243,373.48,243,373.07Z" style="fill: rgb(255, 255, 255); transform-origin: 172.991px 315.037px;" id="eli8ga8wie8bh" class="animable"></path><path d="M218.5,252.44c-8.83.13-20.41-15.85-23.82-27.48-.22-.8,9-28.6,10.26-34.3.26-1.18,33.89,16.57,33.89,16.57s-6.15,11.17-8.28,21.12C230.38,229.19,227,252.31,218.5,252.44Z" style="fill: rgb(255, 196, 192); transform-origin: 216.753px 221.522px;" id="ela8l8ew7rglf" class="animable"></path><path d="M238.83,207.22s-6.15,11.18-8.29,21.13c0,.2-.25,1.64-.67,3.74-16.66-5.32-25.19-18.14-29.22-26.9,2-6.3,3.79-12.22,4.29-14.53C205.2,189.49,238.83,207.22,238.83,207.22Z" style="fill: rgb(38, 50, 56); transform-origin: 219.74px 211.347px;" id="el8lbcixhw7cg" class="animable"></path><path d="M197.67,152.64c-5,12.64-1,50.56,7.52,59.61,12.41,13.13,34.2,16,45.74.75,11.18-14.77,5.2-64.1-4.51-72.48C232.13,128.18,205,134,197.67,152.64Z" style="fill: rgb(255, 196, 192); transform-origin: 226.229px 178.657px;" id="elwh735vk6go" class="animable"></path><path d="M230,173.18c-1.06.47-2.12.74-3.21,1.11-1.24.41-2.18.86-3.49.5a1.74,1.74,0,0,1-1.09-1.83c.29-1.63,1.68-2.51,3.14-3.06a6.33,6.33,0,0,1,4.59-.13A1.87,1.87,0,0,1,230,173.18Z" style="fill: rgb(38, 50, 56); transform-origin: 226.635px 172.162px;" id="eligc2chmfse" class="animable"></path><path d="M230.91,178.64c0-.09-.18.15-.17.25.45,2.54.53,5.51-1.65,6.69-.07,0,0,.16,0,.14C231.88,184.92,231.74,181,230.91,178.64Z" style="fill: rgb(38, 50, 56); transform-origin: 230.247px 182.171px;" id="elv1j4gzqp7k" class="animable"></path><path d="M228.25,176.31c-4.13.27-3.28,8.53.55,8.27S231.72,176.08,228.25,176.31Z" style="fill: rgb(38, 50, 56); transform-origin: 228.403px 180.446px;" id="el14cn1ura1bmp" class="animable"></path><path d="M245.65,176.76c0-.1.21.1.22.21.18,2.57.83,5.47,3.23,6.08.07,0,.08.15,0,.15C246.23,183.09,245.41,179.22,245.65,176.76Z" style="fill: rgb(38, 50, 56); transform-origin: 247.383px 179.966px;" id="el8jrjg6ve7cd" class="animable"></path><path d="M247.66,173.86c4.08-.74,5.25,7.48,1.47,8.16S244.24,174.48,247.66,173.86Z" style="fill: rgb(38, 50, 56); transform-origin: 248.517px 177.936px;" id="eljof1ni0qvkj" class="animable"></path><path d="M250.24,168.7c-1.16-.07-2.23-.33-3.37-.51-1.29-.21-2.34-.25-3.34-1.18a1.77,1.77,0,0,1-.12-2.14c1-1.32,2.67-1.45,4.23-1.26a6.43,6.43,0,0,1,4.14,2A1.88,1.88,0,0,1,250.24,168.7Z" style="fill: rgb(38, 50, 56); transform-origin: 247.665px 166.122px;" id="elormxqiwo53e" class="animable"></path><path d="M230.19,201.86c.68.53,1.37,1.29,2.31,1.27a6.64,6.64,0,0,0,2.68-.92.09.09,0,0,1,.13.12,3.47,3.47,0,0,1-3.11,1.72A2.72,2.72,0,0,1,230,202C229.9,201.85,230.09,201.78,230.19,201.86Z" style="fill: rgb(38, 50, 56); transform-origin: 232.648px 202.939px;" id="el4z57ha8dr2o" class="animable"></path><path d="M232.09,193.92a8.73,8.73,0,0,0,6.21,3.27,10.78,10.78,0,0,0,3.15-.18,2.68,2.68,0,0,0,.59-.13l.55-.14a.65.65,0,0,0,.46-.63v0a1.11,1.11,0,0,0,0-.25v0l0-.23c-.15-2-.65-5-.65-5,.76.29,4.6,1.56,4.43.54-1.38-8.47-2.93-17.88-6.1-26a.24.24,0,0,0-.46.11c1,8.19,3.46,16.15,4.61,24.35a15.36,15.36,0,0,0-4.24-.82c-.27.11,1.07,5.73,1.07,6.63a.62.62,0,0,1,0,.09c-3.27.77-5.86,0-9.31-1.86C232.1,193.54,231.91,193.73,232.09,193.92Z" style="fill: rgb(38, 50, 56); transform-origin: 239.428px 181.129px;" id="elr1p95h1vdn" class="animable"></path><path d="M240.19,196.14a10.48,10.48,0,0,1-3.81,3.63,4.66,4.66,0,0,1-2.8.47c-2.1-.33-2.35-2.2-2.14-3.84a11.39,11.39,0,0,1,.66-2.55A13.51,13.51,0,0,0,240.19,196.14Z" style="fill: rgb(38, 50, 56); transform-origin: 235.785px 197.069px;" id="elmre36h4kqom" class="animable"></path><path d="M236.38,199.77a4.66,4.66,0,0,1-2.8.47c-2.1-.33-2.35-2.2-2.14-3.84C233.65,196.4,236,197.66,236.38,199.77Z" style="fill: rgb(255, 151, 184); transform-origin: 233.88px 198.344px;" id="ell651u2b4az" class="animable"></path><path d="M195.16,187c7.09-2,10.63-25.84,10.63-25.84s0,10.09,1.85,9.84,9.6-14,10.45-23.8c0,0,9,6.06,18,8.71s18.92,2,18.92.5c0-4.54-4.19-16.41-10.37-20.6-7.13-4.82-17.3-9.48-32-3.82S194.2,147,192.05,154.36,192.56,187.7,195.16,187Z" style="fill: rgb(38, 50, 56); transform-origin: 223.136px 158.203px;" id="eljnknttf0aug" class="animable"></path><path d="M203.74,185.67s-7.66-12.67-13.36-10-.5,20.61,5.79,23.45a6.58,6.58,0,0,0,9-2.94Z" style="fill: rgb(255, 196, 192); transform-origin: 196.549px 187.593px;" id="elg4t82r7guia" class="animable"></path><path d="M192,180.76c-.1,0-.13.13,0,.17,4.4,2.13,6.5,6.49,7.88,10.94-1.24-1.76-3-2.8-5.36-1.35-.12.08,0,.27.11.25a4.07,4.07,0,0,1,4.35,1.7,19.55,19.55,0,0,1,1.88,3.74c.19.41.93.25.81-.23l0-.11C202.1,190.12,198.16,181.76,192,180.76Z" style="fill: rgb(38, 50, 56); transform-origin: 196.808px 188.602px;" id="ellvpv3vkgnzk" class="animable"></path><path d="M236.83,132.61a54.82,54.82,0,0,0-14.76-6.17c-5.83-1.37-24.6-1.91-29.47,1.34s-7.91,20.68-8.3,23.24-.9,18.19,4.32,22.53,8.56-22,18.37-29.75S236.83,132.61,236.83,132.61Z" style="fill: rgb(39, 160, 255); transform-origin: 210.451px 149.697px;" id="elui6jhd1nduf" class="animable"></path><g id="elwlq16y99xt"><path d="M236.84,132.62S216.79,136,207,143.8s-13.15,34.1-18.38,29.76c-2.3-1.92-3.24-4.5-3.82-8.73,2-7.57,6.39-19.19,13.69-26.79,6.84-7.11,17.61-9.93,28.81-10A62,62,0,0,1,236.84,132.62Z" style="opacity: 0.1; transform-origin: 210.82px 151.04px;" class="animable"></path></g><path d="M188.49,189.37c1.25-7,10.39-25,19-35s31.34-13.93,34.41-13.43c7.43,1.23,9.72,3.77,11,3.22s-5.85-7-7.82-8.46-7.31-5.06-10.57-5.33S211,130,202.81,137.73s-21.05,30.62-19.81,37c.29,1.52,2.15,2.67,2.55,4.83.53,2.82.77,6,1.39,8C187.44,189.19,188.38,190,188.49,189.37Z" style="fill: rgb(39, 160, 255); transform-origin: 217.985px 159.934px;" id="elht4dsp1f22b" class="animable"></path><path d="M209.76,149.72a36.1,36.1,0,0,1-4.48-4.09,26.14,26.14,0,0,1-3.68-4.88.12.12,0,1,0-.21.1,19.33,19.33,0,0,0,3.25,5.38,16.84,16.84,0,0,0,4.92,3.83A.2.2,0,0,0,209.76,149.72Z" style="fill: rgb(38, 50, 56); transform-origin: 205.597px 145.363px;" id="elj12ketn04n" class="animable"></path><path d="M189.17,182.34c-.14-.52-.43-1-.62-1.52a8.77,8.77,0,0,1-.47-1.81,16.34,16.34,0,0,0-.43-3.49,13,13,0,0,0-1.4-2.52,4.68,4.68,0,0,1-1.08-3c0-.15-.22-.18-.23,0-.24,2.14,1,3.8,1.77,5.69.48,1.2.31,2.5.58,3.75a5.48,5.48,0,0,0,1.54,3.13C189,182.64,189.22,182.53,189.17,182.34Z" style="fill: rgb(38, 50, 56); transform-origin: 187.043px 176.234px;" id="el8zgkkdd5hhm" class="animable"></path><path d="M192.4,175a30.77,30.77,0,0,1-1.72-2.6,21.54,21.54,0,0,1-1.23-2.78c-.35-.94-.62-1.91-.95-2.85-.39-1.12-.91-2.2-1.25-3.33,0-.15-.26,0-.21.09.34,1.18.49,2.41.79,3.6a24.89,24.89,0,0,0,1,3,15,15,0,0,0,1.39,2.7,7.6,7.6,0,0,0,2.05,2.25A.06.06,0,0,0,192.4,175Z" style="fill: rgb(38, 50, 56); transform-origin: 189.722px 169.246px;" id="eluq146zllmv" class="animable"></path><path d="M195.68,168.41a20.37,20.37,0,0,1-3.36-4.72c-.85-1.69-1.61-3.44-2.34-5.19,0-.11-.26-.07-.22.07a24,24,0,0,0,1.85,5.59,12.69,12.69,0,0,0,1.55,2.41,13.34,13.34,0,0,0,2.35,2C195.62,168.66,195.78,168.52,195.68,168.41Z" style="fill: rgb(38, 50, 56); transform-origin: 192.734px 163.518px;" id="elrzva22k0ouh" class="animable"></path><path d="M199.17,162.14a7,7,0,0,1-1.67-2.08c-.52-.86-1-1.72-1.5-2.6s-.94-1.68-1.4-2.52a7,7,0,0,1-1-2.72.12.12,0,0,0-.23,0,7.24,7.24,0,0,0,.51,2.83,18.57,18.57,0,0,0,1.3,2.92,23.71,23.71,0,0,0,1.7,2.64,4.7,4.7,0,0,0,2.1,1.8C199.17,162.47,199.32,162.25,199.17,162.14Z" style="fill: rgb(38, 50, 56); transform-origin: 196.3px 157.277px;" id="elm9sbwap8g3r" class="animable"></path><path d="M202.06,154c-.58-.71-1.16-1.42-1.69-2.17s-1-1.52-1.48-2.3-1-1.64-1.47-2.48a.11.11,0,1,0-.21.09,18.59,18.59,0,0,0,1,2.69,21.68,21.68,0,0,0,1.46,2.45,23.11,23.11,0,0,0,1.71,2.23,7.26,7.26,0,0,0,2.12,1.83.16.16,0,0,0,.21-.21A13.75,13.75,0,0,0,202.06,154Z" style="fill: rgb(38, 50, 56); transform-origin: 200.462px 151.667px;" id="elzf1fot1smk" class="animable"></path><path d="M215.57,146.3a27.43,27.43,0,0,0-4.12-5.28,30.65,30.65,0,0,0-5.06-4.25c-.11-.07-.27.06-.17.17,3,3.19,6.18,6.27,9.17,9.5A.11.11,0,0,0,215.57,146.3Z" style="fill: rgb(38, 50, 56); transform-origin: 210.891px 141.617px;" id="ely29lzjycqv" class="animable"></path><path d="M220.46,140.74a14.71,14.71,0,0,0-2.14-2.52,31.92,31.92,0,0,0-5.66-4c-.13-.07-.27.09-.15.19,1.7,1.4,3.41,2.78,5,4.28a27.83,27.83,0,0,1,2.29,2.32c.72.83,1.23,1.79,1.9,2.64a.09.09,0,0,0,.16-.07A8.2,8.2,0,0,0,220.46,140.74Z" style="fill: rgb(38, 50, 56); transform-origin: 217.163px 138.944px;" id="elmvz5kaej75j" class="animable"></path><path d="M226.6,138.6a15.13,15.13,0,0,0-2-2.49,17.73,17.73,0,0,0-4.81-3.56c-.12-.06-.22.13-.12.21a34.12,34.12,0,0,1,4.47,4c.69.74,1.34,1.51,2,2.27s1.18,1.68,1.91,2.37c.06.05.14,0,.12-.09A16.66,16.66,0,0,0,226.6,138.6Z" style="fill: rgb(38, 50, 56); transform-origin: 223.901px 136.979px;" id="els0bc01borca" class="animable"></path><path d="M231.2,135.55c-.67-.67-1.38-1.32-2.09-2a9.28,9.28,0,0,0-2.3-1.64c-.13-.05-.2.12-.11.21,1.31,1.29,2.61,2.62,3.89,3.94a23.91,23.91,0,0,1,2.88,4.23.07.07,0,0,0,.13-.06A9,9,0,0,0,231.2,135.55Z" style="fill: rgb(38, 50, 56); transform-origin: 230.133px 136.116px;" id="elhyu4iq65odh" class="animable"></path><path d="M236.6,135a14.75,14.75,0,0,0-4.38-3.42c-.12-.06-.23.13-.12.2a17.94,17.94,0,0,1,3.92,3.66,25.17,25.17,0,0,1,2.92,4.53c0,.08.18.06.16,0A12.15,12.15,0,0,0,236.6,135Z" style="fill: rgb(38, 50, 56); transform-origin: 235.578px 135.796px;" id="el7dif0kbah9v" class="animable"></path><path d="M243.17,138.86a10.15,10.15,0,0,0-.49-1.13,12.4,12.4,0,0,0-1.36-2.08,26.28,26.28,0,0,0-3.66-3.49c-.12-.1-.26.09-.15.19a20.42,20.42,0,0,1,3.4,3.55,17.15,17.15,0,0,1,1.31,2c.19.34.35.7.51,1.06a6.25,6.25,0,0,0,.48,1,.12.12,0,0,0,.21,0A3.48,3.48,0,0,0,243.17,138.86Z" style="fill: rgb(38, 50, 56); transform-origin: 240.445px 136.077px;" id="elx8bnfj5zi1q" class="animable"></path><path d="M247.35,139.69a17.32,17.32,0,0,0-1.12-1.71,15,15,0,0,0-1.31-1.56c-.48-.51-1-1-1.45-1.52-.11-.12-.28,0-.16.17a12.28,12.28,0,0,1,1.33,1.63c.38.54.77,1.07,1.16,1.61l1.15,1.61a19.82,19.82,0,0,0,1.16,1.67.1.1,0,0,0,.16-.1A9,9,0,0,0,247.35,139.69Z" style="fill: rgb(38, 50, 56); transform-origin: 245.771px 138.232px;" id="elctnz4ryc7o" class="animable"></path><path d="M172.41,262.52c5.37,31,22.79,91.52,39.42,106.76,12.36,11.33,78.49,15.3,87.37,16.39,6.62.82,7.65-55,.62-56.17-7.21-1.19-57.51-8-62.49-9.91s-26.83-41.76-41-63.34C178.37,229,168,237.14,172.41,262.52Z" style="fill: rgb(255, 196, 192); transform-origin: 238.023px 312.482px;" id="elldsno41w9e" class="animable"></path><path d="M300.82,386.29c14.25,3.09,45,5,61.38,3,21.58-2.52,49.52-21.21,46.47-26.42-3.36-5.75-16-2.26-27.77.32-18.61,4.08-24.49-1.63-30.58-7.14-25-22.61-52.43-26.64-52.43-26.64S286.1,383.1,300.82,386.29Z" style="fill: rgb(255, 196, 192); transform-origin: 351.16px 359.76px;" id="elg5qz3jji7x" class="animable"></path><path d="M349.15,359.85c-6.29-5.7,17.87,0,24.77-6.78s-2-11-11.19-12.06c-31.73-3.77-37.56-17.13-59.45-12.84S349.15,359.85,349.15,359.85Z" style="fill: rgb(255, 196, 192); transform-origin: 337.65px 343.59px;" id="elvl0y8cnujik" class="animable"></path><path d="M332.85,358.18c-.13.05-.21-.17-.08-.23a30.5,30.5,0,0,1,8.9-2.3,76.31,76.31,0,0,1,9.2,0c3.14.13,6.27.32,9.41.32,1.6,0,3.18-.12,4.78-.25s3.1-.46,4.64-.48c.19,0,.2.25.07.34a12.74,12.74,0,0,1-4.29,1.49,31.48,31.48,0,0,1-4.33.46,78.26,78.26,0,0,1-9.56-.23c-3.11-.22-6.23-.43-9.35-.37" style="fill: rgb(38, 50, 56); transform-origin: 351.28px 356.714px;" id="el1uwfwyuguh4" class="animable"></path><path d="M240.89,320.46l14.78,2c4.92.66,9.85,1.34,14.76,2.05l14.76,2.09,7.38,1,3.68.53,1.84.26.92.13.85.1-.4.07a30.12,30.12,0,0,1,7-1.84,36.36,36.36,0,0,1,7.15-.35,45.19,45.19,0,0,1,13.86,3.17c4.39,1.72,8.58,3.75,12.9,5.34a51,51,0,0,0,6.56,2c2.24.52,4.53.91,6.82,1.3A138.6,138.6,0,0,1,367.51,341a24.09,24.09,0,0,1,6.64,2.76,6.76,6.76,0,0,1,2.55,2.88,5.59,5.59,0,0,1,0,3.87,7.05,7.05,0,0,1-2.27,3,12.78,12.78,0,0,1-3.17,1.79,25.67,25.67,0,0,1-6.92,1.55,53.69,53.69,0,0,1-14-.7l.07-.15,2.28,2.16-2.4-2L350,356l.29,0a55.59,55.59,0,0,0,13.88.09,26.09,26.09,0,0,0,6.61-1.74c2-.87,4-2.25,4.69-4.24a4.36,4.36,0,0,0,0-3,5.48,5.48,0,0,0-2.1-2.21,22.49,22.49,0,0,0-6.29-2.41c-4.45-1.09-9.06-1.76-13.66-2.5-2.3-.37-4.61-.74-6.93-1.26a53.19,53.19,0,0,1-6.81-2c-4.44-1.59-8.67-3.6-13-5.24a42.53,42.53,0,0,0-13.24-3.15,34.26,34.26,0,0,0-6.79.27,28.09,28.09,0,0,0-6.52,1.65l-.24.09-.16,0-1-.12-.93-.13-1.85-.28-3.68-.56c-2.46-.37-4.91-.79-7.36-1.19l-14.71-2.46q-7.35-1.22-14.69-2.53C250.67,322.24,245.77,321.38,240.89,320.46Z" style="fill: rgb(38, 50, 56); transform-origin: 308.968px 339.31px;" id="eliuwanax9zf" class="animable"></path><path d="M225.74,300.78l-43.18,39.86s-12.7-58.83-13.45-84.21c-.77-26.45,7.38-32.05,27.09-3.08C216,282.5,225.74,300.78,225.74,300.78Z" style="fill: rgb(39, 160, 255); transform-origin: 197.4px 287.31px;" id="el5ki9f71jc9b" class="animable"></path><path d="M204.23,265.38a3,3,0,0,1-.81.32,2.4,2.4,0,0,1-2.28-.71,3.27,3.27,0,0,0-3.56-.61,3.16,3.16,0,0,0-1.33,1.16c-.29.45-.64.87-.9,1.35.48-.29.9-.61,1.35-.9a2.59,2.59,0,0,1,1.22-.64,2.4,2.4,0,0,1,2.32.58,3.17,3.17,0,0,0,3.51.73,2.86,2.86,0,0,0,.93-.6Zm4,29.6c-.13-.52-.19-1-.32-1.58a13.83,13.83,0,0,0-.32,1.58,3.21,3.21,0,0,1-.42,1.35,2.4,2.4,0,0,1-2.06,1.2,3.17,3.17,0,0,0-3,2,2.69,2.69,0,0,0-.16,1.73c.1.55.16,1.06.29,1.58a13.39,13.39,0,0,0,.32-1.58A3.3,3.3,0,0,1,203,300a2.41,2.41,0,0,1,2.12-1.12,3.25,3.25,0,0,0,3-2.09A3.74,3.74,0,0,0,208.22,295ZM173.7,241.41c-.1-.55-.17-1.07-.29-1.58a15.21,15.21,0,0,0-.33,1.58,3.21,3.21,0,0,1-.41,1.32,2.4,2.4,0,0,1-2.06,1.19,3.26,3.26,0,0,0-1,.17c-.06.47-.12.95-.17,1.45a2.27,2.27,0,0,1,1.23-.3,3.22,3.22,0,0,0,2.95-2.09A3.16,3.16,0,0,0,173.7,241.41Zm16.45,82a3.12,3.12,0,0,1-1.29-.42,2.44,2.44,0,0,1-1.12-2.12,3.26,3.26,0,0,0-2.09-3,2.93,2.93,0,0,0-1.74-.13c-.55.13-1.06.19-1.61.32a11.46,11.46,0,0,0,1.61.32,3.25,3.25,0,0,1,1.32.39,2.47,2.47,0,0,1,1.19,2.06,3.28,3.28,0,0,0,2,3,2.93,2.93,0,0,0,1.74.16,15.22,15.22,0,0,0,1.61-.31C191.21,323.56,190.7,323.5,190.15,323.37Zm-14.56-42.51a2.88,2.88,0,0,1-1.29-.45,2.38,2.38,0,0,1-1.12-2.13,3.33,3.33,0,0,0-2.09-3l-.25-.08c0,.42.11.84.17,1.27a2.45,2.45,0,0,1,.84,1.81,3.26,3.26,0,0,0,2,3,3.11,3.11,0,0,0,1.74.19c.55-.13,1.06-.19,1.57-.33A12.83,12.83,0,0,0,175.59,280.86Z" style="fill: rgb(255, 255, 255); transform-origin: 188.862px 281.943px;" id="elaqe2l1af6ss" class="animable"></path><path d="M216,296c-1.13.83-2.16,1.82-3.21,2.75l-3.26,2.86c-2.2,1.93-4.37,3.9-6.52,5.87-4.31,4-8.64,7.89-12.88,11.92-1.17,1.1-2.33,2.21-3.47,3.35s-2.31,2.48-3.5,3.67c-.08.07,0,.17.12.1,1.09-.94,2.27-1.8,3.37-2.74s2.25-1.95,3.35-2.94q3.27-2.94,6.48-5.93c4.21-3.92,8.45-7.83,12.58-11.84,1.15-1.12,2.29-2.25,3.45-3.37s2.5-2.3,3.59-3.58C216.13,296.08,216.05,296,216,296Z" style="fill: rgb(38, 50, 56); transform-origin: 199.617px 311.272px;" id="el5bjau1y3fnu" class="animable"></path><path d="M211.88,273c0-.11-.23,0-.2.08a45.74,45.74,0,0,0,2.37,6.42c-.57-.88-1.12-1.77-1.69-2.64-1.86-2.82-3.76-5.61-5.61-8.44a.1.1,0,0,0-.17.1c2.89,5.14,5.56,10.41,8.61,15.47s8.59,13.67,10.32,16.42c-1.08,1.33-2.74,2.75-3.93,4.16-.11.13.11.28.23.17,1.42-1.3,3.37-2.6,4.75-4.12.17-.19-5.93-10.79-11.3-19.23C214.21,278.52,213.1,275.71,211.88,273Z" style="fill: rgb(38, 50, 56); transform-origin: 216.568px 286.581px;" id="elyfk3tjrkggb" class="animable"></path><path d="M191.64,332.26c-2.81,3-5.71,6-8.63,8.87l-.79.79-.32-1.12c-1.15-4.1-2.2-8.21-3.18-12.34l-1.42-6.22L176,316c-.82-4.17-1.56-8.35-2.19-12.56s-1.13-8.44-1.37-12.69l5.44,24.86,2.7,12.42,2.62,12.45-1.11-.34C185.24,337.47,188.39,334.81,191.64,332.26Z" style="fill: rgb(38, 50, 56); transform-origin: 182.04px 316.335px;" id="elprrsfhy2p8o" class="animable"></path><path d="M170.54,296c.47.89.84,1.79,1.22,2.69l1.13,2.67c.36.9.75,1.78,1.13,2.68s.78,1.77,1.12,2.71a16.09,16.09,0,0,1-3.17-5A18.4,18.4,0,0,1,170.54,296Z" style="fill: rgb(38, 50, 56); transform-origin: 172.84px 301.375px;" id="eli6ficoo3esj" class="animable"></path><path d="M231.4,238a69.42,69.42,0,0,1-1.61,7.07,35.23,35.23,0,0,1-2.17,6.16c-1.76,3.56-4.81,6.73-9.18,7.37a15.19,15.19,0,0,1-11.33-3.42c-3.36-2.63-5.86-6.18-8.13-9.61-1.4-2.12-2.72-4.3-3.93-6.53-.61-1.13-1.23-2.25-1.79-3.41s-1-2.33-1.67-3.45c-.05-.09-.24,0-.2.06,1.17,2.62,4.67,10.89,5.9,13,2.23,3.78,4.69,7.66,8.15,10.61a17,17,0,0,0,12.05,4.36,12.54,12.54,0,0,0,10.2-6.7,25.55,25.55,0,0,0,2.43-7.19c.58-2.74,1-5.51,1.34-8.28C231.47,237.94,231.41,237.94,231.4,238Z" style="fill: rgb(38, 50, 56); transform-origin: 211.423px 246.183px;" id="elfyivurqi4xk" class="animable"></path></g><g id="freepik--drop-of-water--inject-39" class="animable animator-active" style="transform-origin: 368.21px 237.452px;"><path d="M406.55,255.34c0,16.8-13.21,38.33-38.34,38.33s-38.34-21.53-38.34-38.33c0-10.82,4.84-21.67,11.08-31.8.33,16.33,15.2,23.82,27.8,18.8,8.64-3.44,10.18-11,15.67-14.69s12.47-1.73,15.75,4.28h0C404,239.56,406.55,247.45,406.55,255.34Z" style="fill: rgb(38, 50, 56); transform-origin: 368.21px 258.605px;" id="elpznuqp2uo68" class="animable"></path><path d="M406.55,255.34c0,16.8-13.21,38.33-38.34,38.33s-38.34-21.53-38.34-38.33c0-30.44,38.34-61.09,38.34-75.63v.41c.2,7.54,1.3,16.4-3,28.67-1.45,5.35-2.92,11.29-3,15.34,0,4.78,2.22,6.31,2.65,8.49.86,4.41-3.23,6.65-6.18,3.85-1.37-1.29-2-4.13-1.57-8-4,13.49-2,24.92,9.45,31.06,19.13,10.27,38.23-9.24,33.59-27.56C404,239.56,406.55,247.46,406.55,255.34Z" style="fill: rgb(69, 90, 100); transform-origin: 368.21px 236.69px;" id="el5l844f8vuws" class="animable"></path><path d="M364.87,239a3.34,3.34,0,1,1-3.35,3.34,3.34,3.34,0,0,1,3.35-3.34" style="fill: rgb(69, 90, 100); transform-origin: 364.86px 242.34px;" id="elboolhfqytkb" class="animable"></path><circle cx="376.78" cy="221.93" r="1.44" style="fill: rgb(69, 90, 100); transform-origin: 376.78px 221.93px;" id="el6m5x046elt5" class="animable"></circle><path d="M380.56,209c4.73-.55,9.49,5.31,14.88,14.72a14,14,0,0,0-6.77-4c-3.45-.77-5.28,0-9.37-1.54A4.75,4.75,0,0,1,380.56,209Z" style="fill: rgb(69, 90, 100); transform-origin: 385.829px 216.342px;" id="el5apiu1xlspv" class="animable"></path><path d="M402.84,271.65s-10.22,18.75-30.21,17.17c-12.42-1-17.29-7.07-19.71-12.46-2.09-4.65-7.19-3.6-7.19.62s6.07,8.8,6.07,8.8a17.57,17.57,0,0,1-11-12.77c-2-8.41-9.67-7.59-8.68-.25,1.3,9.64,12.19,22.91,35.25,22.42C393.33,294.61,402.84,271.65,402.84,271.65Z" style="fill: rgb(55, 71, 79); transform-origin: 367.436px 281.085px;" id="ellljnh4sg3q8" class="animable"></path><path d="M348.51,266.27a3.34,3.34,0,1,1-3.34-3.34A3.33,3.33,0,0,1,348.51,266.27Z" style="fill: rgb(55, 71, 79); transform-origin: 345.17px 266.27px;" id="elxy6yz4d2a2" class="animable"></path><path d="M376.48,273.24c-.48,1.29.32,1.34.37,1.88s0,1.55-1.55,3.11-4.14,1.24-4.68,1.88-1.45,3.38-2.74,4.3-1.5.37-3.33.75-3.22,2.74-3.76,3.87.11,3-1.18,3.06-1.88-2.74-3.06-4.24a10,10,0,0,1-1.93-4.62c-.38-1.78.21-5.48,0-6.93s-4.08-4-5.48-5.8-3.33-5.32-3.23-6.5a4.84,4.84,0,0,1,1.62-3c.64-.48.37-.75.48-1.18s.64-.54.75-1.07a3.26,3.26,0,0,0-.86-2.42c-.53-.27-.91.64-1.23.48s-1.29-1.29-1.67-1.39-.27.69-.8-.33-.81-3.6-1.24-4-.75.75-1.77,0-1.45-2.21-1.88-2.42-1,.05-1.46-.81.38-2.42,0-2.25-1.23,1.39-1.44.21,1.07-5.15.86-7.3a8.52,8.52,0,0,1,2-6.23s.21-1.19.43-1.94,4.83-3.76,5.37-4.62a4.22,4.22,0,0,0,.38-1.53,38.13,38.13,0,0,1,17.66-7.11c-.11.53-.21,1-.31,1.56-.61.16-1,.34-1,.53s.39.18.89.21c-.17,1-.31,2-.39,2.9-.5-.29-1.12-1-1.79-1.07s-1.43.54-1.92.61-1.08-.54-1.84-.39-.93.78-1.32,1-1.33.25-1.43.83,1.18.89,1.5,1.25-.39,1.58-.07,1.83,2.33-1.51,2.83-1.94.93-2.29,2-2.25,1.44,1.86,1.79,2a.4.4,0,0,0,.15,0,11.29,11.29,0,0,0,.68,4l-.07,0c-.51.15-1.83-1.36-2.19-.93s.36,1.8.72,2.12,1.68.5,1.79.86-.9,1.14-2.11,1.07-2.22-1-2.69-.61-.22,1.43-.54,1.79a1.26,1.26,0,0,1-.7.22,16.85,16.85,0,0,1,0-4.38q-.69,2.34-1.14,4.59a2.23,2.23,0,0,0-1.1.61c-.86.93-1.26,2.33-2.12,3.12s-1.25-.22-2.4.89-1.32,3.58-1.36,4.44,0,1.54-.28,1.43-.69-.86-.79-1.32.25-1.25.25-1.54a5.07,5.07,0,0,0-2.61-1.9c-1-.14-1.83.64-2.55,1.22s-2,.46-2.47.93-.82,4.58-.46,5.55.82,1,2,.47.5-1.47,1.18-1.26a1.61,1.61,0,0,1,1,1.51c0,.57-1.36,1.93-1.19,2.32s1.37-.07,1.94.11.86.54.68,2-.07,2.61.79,3.1,1.34-.7,1.72-.54.91,1,1.44,1,.27-.53,1.29-.86.65-.53.87-1.18a1.17,1.17,0,0,1,1.55-.86c.7.33.22.81.27,1.35s1.29.59,2.26.91,1.5,0,3.43.64,2,2.58,2.85,2.9a12,12,0,0,0,2.28.19c.66.44,1.37.87,2.11,1.27s1.41.71,2.12,1c.67,1.34.57,2.89,1.28,3.44,1,.75,4.56,1.78,6,2s1.61-.7,2.74-.43a2.4,2.4,0,0,1,2.15,2.15C381.16,269.07,377,272,376.48,273.24Z" style="fill: rgb(39, 160, 255); transform-origin: 358.613px 254.59px;" id="elq571xpagq1p" class="animable"></path><path d="M347.62,245.77c0,.3.93.43,2,1s1.47,2.4,2,2.36.4-.86.61-1.07a.7.7,0,0,0,0-1.15c-.57-.46-1.13-1.47-2.18-1.61s-1.22-.57-1.69-.54A.81.81,0,0,0,347.62,245.77Z" style="fill: rgb(39, 160, 255); transform-origin: 350.063px 246.945px;" id="elae04w5ckpvh" class="animable"></path><path d="M353.53,248.78c-.16.44,0,.75,1.14,1s2.22-.29,1.86-.52-.89-.13-.68-.52.14-1-.79-.86S353.67,248.38,353.53,248.78Z" style="fill: rgb(39, 160, 255); transform-origin: 355.039px 248.852px;" id="el7qn2gal500w" class="animable"></path><path d="M357.25,250a.91.91,0,0,1-.11-.25C357.17,249.81,357.21,249.89,357.25,250Z" style="fill: rgb(39, 160, 255); transform-origin: 357.195px 249.875px;" id="el9mgkh5jdnih" class="animable"></path><path d="M406.55,255.13c0,.27,0,.53,0,.79s0,.45,0,.67l0,.66,0,.54a38.15,38.15,0,0,1-7,19.5l-.27.39c3.65-5.58,4.36-13,4.46-14.15s-.46-1.22.11-3.33a6.13,6.13,0,0,0-1-4.83c-.43-.47-1.36-.32-2.11.14s-.22.83-.72,1-1-.1-1.46-.07-.9,1.22-1.9,1.18-1.65-1.47-2.4-2.49a3.47,3.47,0,0,0-.25-.29,25.23,25.23,0,0,0,6.79-20l0,0a38.25,38.25,0,0,1,4.24,9.41l0,.1A38.44,38.44,0,0,1,406.55,255.13Z" style="fill: rgb(39, 160, 255); transform-origin: 400.28px 256.26px;" id="eld64qvzjb5np" class="animable"></path><g id="elxi2gc5s28b"><path d="M333.11,248.3c1.43-17.81,27-49.15,27-49.15s-14.9,21-16.58,34.81c-.86,7.17.06,12.15-1.11,17.73C341,258.51,332.18,259.83,333.11,248.3Z" style="fill: rgb(255, 255, 255); opacity: 0.6; transform-origin: 346.576px 228.024px;" class="animable"></path></g><g id="elu7d8wywq9j"><path d="M355.06,289.81a34.06,34.06,0,0,0,4.38.92c1.47.22,3,.37,4.44.45a42.69,42.69,0,0,0,8.9-.45,35.65,35.65,0,0,0,4.34-.93,32.27,32.27,0,0,0,4.18-1.45,32.76,32.76,0,0,0,7.59-4.48,37.09,37.09,0,0,0,6.19-6.27,46,46,0,0,0,4.71-7.44,49.85,49.85,0,0,0,3.28-8.21c.43-1.42.81-2.86,1.11-4.31a39,39,0,0,0,.73-4.41h.14a36.22,36.22,0,0,1-1,9,41.63,41.63,0,0,1-1.25,4.36c-.51,1.43-1.09,2.84-1.73,4.22a38.75,38.75,0,0,1-2.2,4,40.47,40.47,0,0,1-2.68,3.7c-.24.29-.5.58-.75.86l-.37.44-.39.41-.79.83-.82.79c-.53.54-1.12,1-1.69,1.53-.28.25-.59.48-.88.72s-.58.49-.9.7a33.23,33.23,0,0,1-7.93,4.44,32.45,32.45,0,0,1-4.32,1.39,35.28,35.28,0,0,1-4.45.85,43.78,43.78,0,0,1-9,.17q-2.25-.19-4.47-.6A36.1,36.1,0,0,1,355,290Z" style="fill: rgb(255, 255, 255); opacity: 0.6; transform-origin: 380.027px 272.512px;" class="animable"></path></g></g><g id="freepik--Birds--inject-39" class="animable" style="transform-origin: 204.9px 149.99px;"><path d="M282,92.55a23.52,23.52,0,0,1,2.92-1.25,12.59,12.59,0,0,1,3.19-.73,2.55,2.55,0,0,1,1,.11,1.19,1.19,0,0,1,.31.14l.19.14c.13.09.23.19.35.28.42.38.79.77,1.16,1.17.72.81,1.35,1.65,2,2.52l-.79-.28a23.9,23.9,0,0,1,3.26-.69,13.34,13.34,0,0,1,1.7-.12,7.09,7.09,0,0,1,.9.07,2.33,2.33,0,0,1,.49.12,3.6,3.6,0,0,1,.49.23,5.58,5.58,0,0,1,1.28,1.23c.35.44.66.9,1,1.36a20.54,20.54,0,0,1,1.52,2.9c-.7-.83-1.38-1.68-2.09-2.47-.36-.4-.72-.79-1.1-1.14a5.21,5.21,0,0,0-1.14-.89,3.1,3.1,0,0,0-1.28-.13,13.85,13.85,0,0,0-1.52.21c-1,.19-2.06.44-3.07.71l-.5.14-.29-.42c-.59-.84-1.22-1.67-1.86-2.46a13.62,13.62,0,0,0-1-1.14c-.08-.07-.17-.17-.25-.23l-.11-.1s0,0,0,0a1.53,1.53,0,0,0-.56-.11,15.17,15.17,0,0,0-3,.29C284.06,92.15,283,92.36,282,92.55Z" style="fill: rgb(38, 50, 56); transform-origin: 292.485px 95.1549px;" id="el9wmcpremixc" class="animable"></path><path d="M293.49,123.63a35,35,0,0,1,3.93-2.69,18.35,18.35,0,0,1,4.47-2,4.08,4.08,0,0,1,1.49-.13,2,2,0,0,1,.49.12l.33.15c.22.1.39.21.58.31a24.47,24.47,0,0,1,2.05,1.39c1.29,1,2.48,2,3.67,3.11l-1.25-.18a36.39,36.39,0,0,1,4.59-2,20.61,20.61,0,0,1,2.46-.67,9.39,9.39,0,0,1,1.35-.17,6.53,6.53,0,0,1,.75,0,5.58,5.58,0,0,1,.78.2,8.53,8.53,0,0,1,2.25,1.44,22.66,22.66,0,0,1,1.81,1.71,31.22,31.22,0,0,1,3.07,3.83c-1.27-1-2.5-2.07-3.79-3-.64-.48-1.28-1-1.94-1.36a7.69,7.69,0,0,0-1.95-1,4.45,4.45,0,0,0-1.91.18,18.61,18.61,0,0,0-2.17.75c-1.45.57-2.91,1.25-4.3,1.94l-.7.35-.55-.53c-1.1-1.06-2.28-2.09-3.44-3.08a21.78,21.78,0,0,0-1.77-1.38c-.15-.09-.3-.2-.44-.27l-.2-.11s0,0-.08,0a2.35,2.35,0,0,0-.85,0,23.56,23.56,0,0,0-4.34,1.32C296.42,122.43,295,123,293.49,123.63Z" style="fill: rgb(38, 50, 56); transform-origin: 309.9px 123.42px;" id="elpuzeg76wo2" class="animable"></path><path d="M109.54,205.74a25,25,0,0,1,2.69-1.71,12,12,0,0,1,3-1.25,2.9,2.9,0,0,1,1-.05,1.57,1.57,0,0,1,.32.09l.22.11c.14.07.25.15.38.22a14.79,14.79,0,0,1,1.34,1c.84.68,1.6,1.4,2.38,2.15l-.83-.14a23.41,23.41,0,0,1,3.1-1.21,12.57,12.57,0,0,1,1.66-.4,6.41,6.41,0,0,1,.9-.08,4.46,4.46,0,0,1,.5,0,5.08,5.08,0,0,1,.52.15,5.78,5.78,0,0,1,1.47,1c.42.38.8.78,1.17,1.18a20.86,20.86,0,0,1,2,2.62c-.83-.71-1.63-1.43-2.47-2.09a12.71,12.71,0,0,0-1.27-1,5.33,5.33,0,0,0-1.27-.69,2.9,2.9,0,0,0-1.28.08,14.48,14.48,0,0,0-1.47.45c-1,.35-2,.77-2.91,1.21l-.47.21-.35-.36c-.72-.73-1.48-1.45-2.24-2.13a14.26,14.26,0,0,0-1.15-1l-.29-.19-.13-.08,0,0a1.69,1.69,0,0,0-.57,0,15.84,15.84,0,0,0-2.92.78C111.52,205,110.54,205.38,109.54,205.74Z" style="fill: rgb(38, 50, 56); transform-origin: 120.45px 206.064px;" id="el66a4hh710ew" class="animable"></path><path d="M83.49,201.52a35.11,35.11,0,0,1,3-3.74,18.59,18.59,0,0,1,3.67-3.24,4,4,0,0,1,1.38-.57,2.69,2.69,0,0,1,.51,0l.36.05c.23,0,.43.08.65.12a23.24,23.24,0,0,1,2.36.72c1.53.55,3,1.2,4.43,1.88l-1.24.2a35.32,35.32,0,0,1,3.79-3.23,18.86,18.86,0,0,1,2.16-1.37,8.69,8.69,0,0,1,1.23-.57,5.19,5.19,0,0,1,.73-.19,7.09,7.09,0,0,1,.81,0,8.66,8.66,0,0,1,2.57.7,24.55,24.55,0,0,1,2.24,1.11,31.15,31.15,0,0,1,4.07,2.74c-1.52-.61-3-1.23-4.52-1.76-.75-.27-1.51-.53-2.26-.72a7.92,7.92,0,0,0-2.15-.36,4.57,4.57,0,0,0-1.76.75,19.14,19.14,0,0,0-1.86,1.36c-1.21,1-2.4,2-3.53,3.13l-.56.54-.68-.34c-1.37-.69-2.8-1.33-4.21-1.92a18.64,18.64,0,0,0-2.1-.79,3.07,3.07,0,0,0-.5-.13l-.22,0s0,0-.08,0a2.23,2.23,0,0,0-.82.26,23.09,23.09,0,0,0-3.75,2.53C85.92,199.51,84.72,200.52,83.49,201.52Z" style="fill: rgb(38, 50, 56); transform-origin: 99.85px 196.544px;" id="elpra129vb6d" class="animable"></path><path d="M256.31,116a35.39,35.39,0,0,1,2.95-3.74,18.73,18.73,0,0,1,3.68-3.25,4,4,0,0,1,1.38-.56,2.64,2.64,0,0,1,.5,0l.36,0c.24,0,.44.08.65.12a23.43,23.43,0,0,1,2.37.72c1.52.55,3,1.2,4.42,1.88l-1.24.2a35.43,35.43,0,0,1,3.8-3.23,20.25,20.25,0,0,1,2.15-1.38,10.1,10.1,0,0,1,1.24-.56,4.72,4.72,0,0,1,.72-.19,4.36,4.36,0,0,1,.81,0,8.37,8.37,0,0,1,2.57.7c.78.33,1.52.71,2.24,1.1a31.55,31.55,0,0,1,4.07,2.75c-1.52-.61-3-1.23-4.52-1.76a21.14,21.14,0,0,0-2.26-.72,7.49,7.49,0,0,0-2.14-.36,4.4,4.4,0,0,0-1.77.75,17.89,17.89,0,0,0-1.85,1.36c-1.22,1-2.41,2-3.53,3.13l-.57.54-.68-.34c-1.37-.69-2.8-1.33-4.2-1.93a21.62,21.62,0,0,0-2.1-.78,3.71,3.71,0,0,0-.5-.13l-.23,0s0,0-.08,0a2.52,2.52,0,0,0-.82.25A23.83,23.83,0,0,0,260,113C258.74,114,257.54,115,256.31,116Z" style="fill: rgb(38, 50, 56); transform-origin: 272.645px 110.996px;" id="elhukatwhluvr" class="animable"></path></g><g id="freepik--Faucet--inject-39" class="animable" style="transform-origin: 422.485px 108.91px;"><path d="M475.76,60.81c-.19,7-6.84,15.76-15.7,15.59s-14.62-8-16.68-9.35c-.64-.4-3.21-.77-6.48-1.09s-7.25-.46-10.6-.51h-.36c-3.35,0-7.29.18-10.59.51s-5.85.69-6.49,1.09c-2.06,1.32-7.82,9.17-16.68,9.35s-15.51-8.59-15.7-15.59,5-15.81,12.46-16.61,14.09,5.53,17.88,7.7c1.22.7,3.95,1.08,7.28,1.25,2.63.14,7.91.21,12.31.24s9.22-.11,11.73-.24c3.33-.17,6.06-.55,7.28-1.25,3.79-2.17,10.39-8.5,17.88-7.7S475.94,53.8,475.76,60.81Z" style="fill: rgb(69, 90, 100); transform-origin: 426.12px 60.2666px;" id="elsr72doub73b" class="animable"></path><path d="M439.2,53.09V66.21c-.71-.09-1.48-.17-2.3-.25-3.31-.33-7.25-.46-10.6-.51h-.36c-3.35,0-7.29.18-10.59.51-.82.08-1.59.16-2.31.25V53.09l1.06.06c2.63.14,7.91.21,12.31.24s9.22-.11,11.73-.24Z" style="fill: rgb(55, 71, 79); transform-origin: 426.12px 59.65px;" id="elrwdx156nc1c" class="animable"></path><rect x="416.51" y="49.72" width="19.21" height="33.33" style="fill: rgb(69, 90, 100); transform-origin: 426.115px 66.385px;" id="elgrgylwvgjo5" class="animable"></rect><path d="M500,94.49v42.93s-104.92.35-106.6,1.47l-.48.35c-4.65,2.06-5.49,18.75-5.4,23.62H349.61c.18-8.6,1-38.52,3.53-43.75,1.92-4,10.44-12.32,18.51-17.89.83-.58,1.66-1.13,2.49-1.64q1-.64,2-1.2a19,19,0,0,1,7.26-2.66C385.44,95.57,484.93,94.54,500,94.49Z" style="fill: rgb(69, 90, 100); transform-origin: 424.805px 128.675px;" id="elrmiw0led06q" class="animable"></path><g id="elz550y5no69g"><path d="M352.8,145.11a100.69,100.69,0,0,1,1-16.17,46.09,46.09,0,0,1,1.82-8l.36-1c.07-.16.11-.32.19-.5s.19-.38.29-.54a14.06,14.06,0,0,1,1.27-1.75c.9-1.08,1.84-2.07,2.81-3A109.69,109.69,0,0,1,373,103.67c1.1-.79,2.22-1.56,3.37-2.29A21.53,21.53,0,0,1,380,99.43c.18-.06.39-.11.56-.15l.51-.09c.33-.06.67-.1,1-.15.67-.09,1.35-.16,2-.21a29,29,0,0,1,4.06,0c-1.34.18-2.66.43-4,.72-.65.14-1.3.29-1.94.46l-1,.26-.48.13-.4.15a22.56,22.56,0,0,0-3.3,2.07c-1.08.77-2.13,1.59-3.18,2.42-2.1,1.65-4.14,3.38-6.16,5.13s-4,3.55-5.89,5.41c-.94.93-1.87,1.88-2.71,2.86a13.05,13.05,0,0,0-1.11,1.49,16.1,16.1,0,0,0-.74,1.68,53.36,53.36,0,0,0-2.07,7.64C354.24,134.44,353.5,139.76,352.8,145.11Z" style="fill: rgb(255, 255, 255); opacity: 0.3; transform-origin: 370.456px 121.934px;" class="animable"></path></g><g id="elyjtdvlrzofo"><path d="M370.16,111.65a45,45,0,0,1,6.34-5.77,41.15,41.15,0,0,1,3.56-2.41,12.22,12.22,0,0,1,4-1.7,10.4,10.4,0,0,0-1.81,1.1c-.58.4-1.15.83-1.72,1.25l-3.39,2.56C374.83,108.37,372.58,110.09,370.16,111.65Z" style="fill: rgb(255, 255, 255); opacity: 0.3; transform-origin: 377.11px 106.71px;" class="animable"></path></g><rect x="405.24" y="91.2" width="41.76" height="51.54" style="fill: rgb(55, 71, 79); transform-origin: 426.12px 116.97px;" id="el79gm8hlymx" class="animable"></rect><rect x="344.97" y="155.99" width="46.48" height="17.7" style="fill: rgb(55, 71, 79); transform-origin: 368.21px 164.84px;" id="elo5og4c4tchi" class="animable"></rect><rect x="412.14" y="83.05" width="27.97" height="8.15" style="fill: rgb(55, 71, 79); transform-origin: 426.125px 87.125px;" id="ely70jhriaa1r" class="animable"></rect><polygon points="440.1 91.2 412.14 91.2 412.14 88.29 440.1 89.26 440.1 91.2" style="fill: rgb(38, 50, 56); transform-origin: 426.12px 89.745px;" id="elwfeuzm2clkk" class="animable"></polygon></g><defs>     <filter id="active" height="200%">         <feMorphology in="SourceAlpha" result="DILATED" operator="dilate" radius="2"></feMorphology>                <feFlood flood-color="#32DFEC" flood-opacity="1" result="PINK"></feFlood>        <feComposite in="PINK" in2="DILATED" operator="in" result="OUTLINE"></feComposite>        <feMerge>            <feMergeNode in="OUTLINE"></feMergeNode>            <feMergeNode in="SourceGraphic"></feMergeNode>        </feMerge>    </filter>    <filter id="hover" height="200%">        <feMorphology in="SourceAlpha" result="DILATED" operator="dilate" radius="2"></feMorphology>                <feFlood flood-color="#ff0000" flood-opacity="0.5" result="PINK"></feFlood>        <feComposite in="PINK" in2="DILATED" operator="in" result="OUTLINE"></feComposite>        <feMerge>            <feMergeNode in="OUTLINE"></feMergeNode>            <feMergeNode in="SourceGraphic"></feMergeNode>        </feMerge>            <feColorMatrix type="matrix" values="0   0   0   0   0                0   1   0   0   0                0   0   0   0   0                0   0   0   1   0 "></feColorMatrix>    </filter></defs></svg>